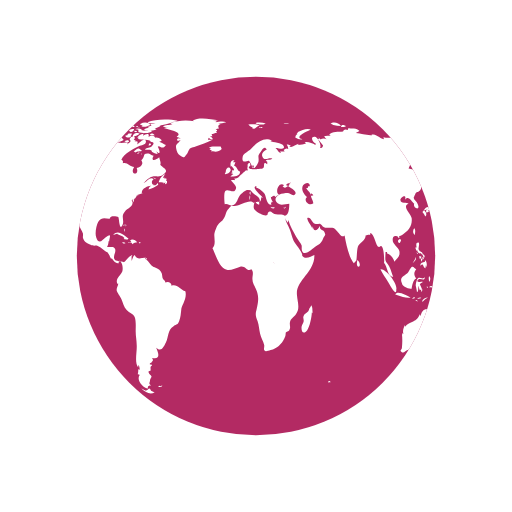
t = 0.00 s
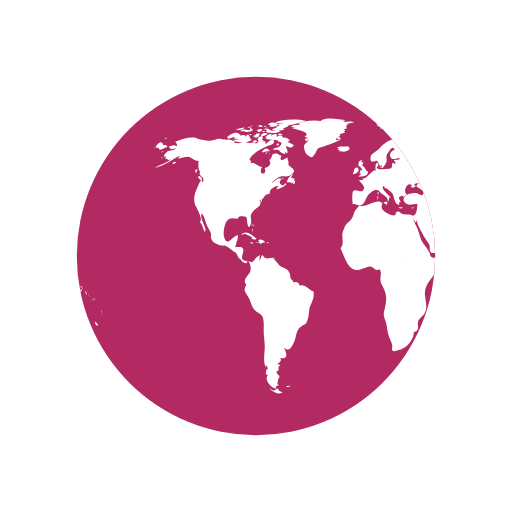
t = 0.50 s
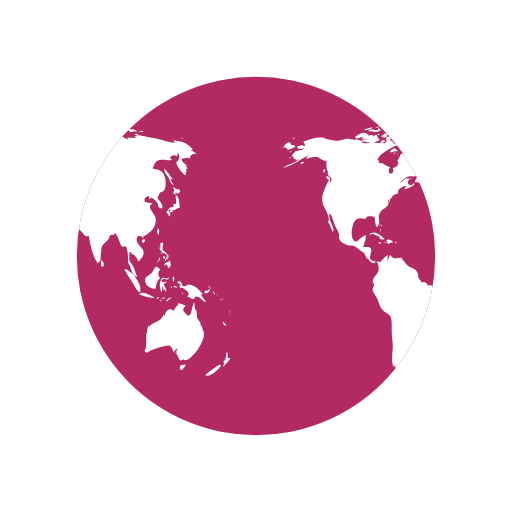
t = 1.00 s
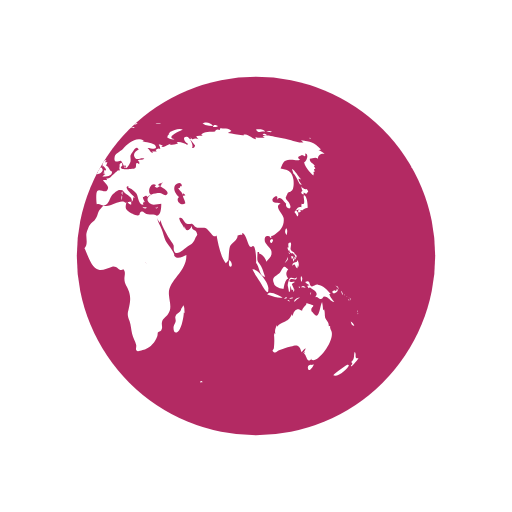
t = 1.50 s

The animated SVG that drew these frames (rendered in a browser with its animation timeline set to each time). Animation: 2 SMIL elements (animateTransform=2); one cycle of 2.00 s, repeats indefinitely.

<?xml version="1.0" encoding="UTF-8" standalone="no"?>
<svg
   style="margin: auto; background: rgb(255, 255, 255); display: block;"
   width="200px"
   height="200px"
   viewBox="0 0 100 100"
   preserveAspectRatio="xMidYMid"
   version="1.1"
   id="svg15"
   sodipodi:docname="loader.svg"
   inkscape:version="1.2.2 (732a01da63, 2022-12-09)"
   xmlns:inkscape="http://www.inkscape.org/namespaces/inkscape"
   xmlns:sodipodi="http://sodipodi.sourceforge.net/DTD/sodipodi-0.dtd"
   xmlns="http://www.w3.org/2000/svg"
   xmlns:svg="http://www.w3.org/2000/svg">
  <sodipodi:namedview
     id="namedview17"
     pagecolor="#ffffff"
     bordercolor="#666666"
     borderopacity="1.0"
     inkscape:pageshadow="2"
     inkscape:pageopacity="0.0"
     inkscape:pagecheckerboard="0"
     showgrid="false"
     inkscape:zoom="3.595"
     inkscape:cx="100.27816"
     inkscape:cy="144.36718"
     inkscape:window-width="1920"
     inkscape:window-height="1017"
     inkscape:window-x="-8"
     inkscape:window-y="-8"
     inkscape:window-maximized="1"
     inkscape:current-layer="svg15"
     inkscape:showpageshadow="2"
     inkscape:deskcolor="#d1d1d1" />
  <defs
     id="defs5">
    <clipPath
       id="ldio-65cj23gtye-cp">
      <circle
         cx="50"
         cy="50"
         r="35"
         id="circle2" />
    </clipPath>
  </defs>
  <circle
     cx="50"
     cy="50"
     r="35"
     fill="#00044b"
     id="circle7"
     style="fill:#b32a63;fill-opacity:1" />
  <g
     clip-path="url(#ldio-65cj23gtye-cp)"
     id="g13">
    <path
       transform="matrix(2,0,0,2,-50,-50)"
       fill="#ea1e00"
       d="m 64.4,74.4 c 0.3,0.3 0.2,0.3 -0.3,0.3 0,-0.4 0.1,-0.2 0.3,-0.3 z m -33,1 c -0.2,0.1 -0.3,-0.2 -0.5,0.1 0.3,0.2 0.6,0.1 0.8,-0.1 -0.1,-0.2 -0.1,0 -0.3,0 z M 84.9,36.9 c -0.3,0.2 -0.8,-0.1 -1.1,-0.5 0.1,0.2 0.1,0.6 0.3,0.9 -0.5,0.2 -0.2,0.6 0.2,0.7 0,-0.1 0,-0.3 0,-0.4 0.2,0.1 0.4,0.2 0.5,0.3 C 85,37.7 85,37.6 85.2,37.4 85.1,37.2 85,37 84.9,36.9 Z m 0.2,3.7 c 0,-0.6 -0.1,-2.1 -0.6,-2.4 -0.6,-0.4 0.5,2.1 -0.6,1.6 0,0.2 -0.1,0.5 0,0.7 -0.8,-0.3 -0.9,0.5 -1.4,0.9 0.3,0.3 0.4,0.6 0.6,0.9 0.3,-0.4 0.2,-0.9 -0.3,-1.2 0.2,0 0.4,-0.2 0.6,-0.2 0.2,0 0.6,0.2 0.6,0.2 0.2,-0.1 0.5,-0.4 1.1,-0.5 z M 83.7,41 c -0.4,-0.1 -0.7,0.2 -0.3,0.6 0.2,-0.4 0,-0.1 0.3,-0.2 0.1,-0.2 -0.1,-0.3 0,-0.4 z m 9.8,21.8 c 0.1,0.5 0.3,0.9 0.7,0.8 C 94.1,63.3 93.8,63 93.5,62.8 Z M 93,71.2 c -0.1,-0.1 -2.5,1.6 -2.9,2.1 0.8,0.5 2.9,-1.2 3.1,-2.1 -0.2,0.3 -0.3,0 -0.2,0 z m 2,-1.3 c -0.4,0.2 -0.6,0 -0.5,-0.4 0,0.1 -0.1,0.2 -0.1,0.3 0.1,-0.5 0.1,-0.8 -0.1,-1.1 -0.3,0.7 0.1,1.4 -0.7,2 0.3,0.3 0.3,0.4 -0.1,0.7 0.1,0 0.1,0.1 0.1,0.2 0.3,-0.3 1.4,-1.4 1.4,-1.7 z M 82,50.6 c 0.2,-0.2 0.3,-0.2 0.3,-0.5 -0.1,0 -0.3,-0.1 -0.4,-0.1 0,0.2 0,0.4 0.1,0.6 z m 0.4,0 c -0.3,-0.4 -0.2,0.1 -0.1,0.5 0.2,-0.3 0.3,-0.5 0.2,-0.9 0,0.2 -0.1,0.3 -0.1,0.4 z m 0.4,-0.9 c -0.1,0 -0.2,0 -0.3,0 0,0.1 0.2,0.4 0.2,0.5 -0.1,0 -0.1,0 -0.2,0 0.1,0.2 0.1,0.3 0.2,0.5 0.1,-0.2 0.1,-0.2 0,-0.5 0.1,0 0.2,0.1 0.2,0.1 0.1,-0.2 0,-0.4 -0.1,-0.6 z M 81,51 c 0.2,-0.3 0.3,-0.4 0.2,-0.8 -0.1,0.5 -0.4,0.8 -0.6,1.2 0.2,-0.1 0.3,-0.3 0.4,-0.4 z m 0.2,-2.4 c 0.1,0.2 0.1,0.5 0.3,0.3 0,0.4 0.3,0.6 0.6,0.6 0,0 0,-0.1 0.1,-0.1 0.1,0.2 0.2,0.3 0.4,0.4 0,-0.7 -0.6,-0.5 -0.8,-1 -0.2,-0.4 0.2,-0.9 0,-1.4 -0.5,-0.1 -0.6,0.3 -0.4,1 0,0 -0.1,-0.1 -0.1,-0.1 -0.2,0 -0.2,0.1 -0.1,0.3 z m 2.1,3.6 c 0.1,-0.5 0.1,-1.1 -0.3,-1.4 0,0.1 0,0.2 0,0.3 -0.4,0.2 -0.9,0.1 -0.9,0.8 0.7,-0.7 0.4,0.2 1,0.5 0,-0.2 0.1,-0.5 0.1,-0.7 0,0.3 0.1,0.4 0.1,0.5 z m -1.8,-2.6 c 0.1,-0.1 0.3,-0.1 -0.2,-0.3 0.1,0.1 0.2,0.2 0.2,0.3 z m 10.3,7.8 c 0.1,0.1 0,0.2 0.2,0.1 -0.1,-0.2 -0.2,-0.5 -0.3,-0.7 -0.1,0.2 0,0.3 0.1,0.6 z m -1.6,-0.1 c 0.4,-0.1 1.1,-0.5 0.6,-0.9 -0.1,0.4 -0.2,0.6 -0.4,0.3 -0.1,0 -0.5,0.2 -0.5,0.3 0,0.2 0.1,0.2 0.3,0.3 z m 0.7,-1.2 c 0.1,0.2 0.2,0.3 0.2,0.5 0.1,-0.5 -0.2,-0.8 -0.6,-0.8 0.2,0.1 0.3,0.2 0.4,0.3 z M 90.3,59 c -0.2,-0.4 -0.7,-0.7 -1,-1.6 0.1,0 0.2,0 0.3,0 -0.7,-0.7 -1.4,-1.7 -2.5,-1.8 -0.5,-0.1 -1,0.5 -1.3,0.3 -0.5,-0.2 -0.1,-1.4 -1.2,-0.8 0.3,0.4 0.6,0.5 0.9,0.6 -0.2,0 -0.3,0.1 -0.5,0.1 0.1,0.2 0.2,0.4 0.3,0.5 0.1,0 0.2,-0.2 0.2,-0.2 0.6,0.5 2,1 1,2 0.6,-0.3 0.7,0.4 1.2,0.3 0.4,-0.1 0.4,-0.5 0.6,-0.5 0.9,0 1.2,1 2,1.1 z m 2.9,-0.5 c -0.1,0.1 -0.2,-0.2 -0.2,0.1 0.3,0.2 0.2,0 0.2,-0.1 z m -0.8,-0.8 c 0,0 -0.1,-0.2 -0.2,-0.3 0,0.2 0.1,0.2 0.2,0.3 z m 0.5,0.3 c 0.1,0.1 0.1,0.1 0.2,0.2 -0.2,-0.2 -0.3,-0.3 -0.5,-0.4 0.1,0 0.2,0.1 0.3,0.2 z m 0.6,1.1 c 0.1,-0.2 0.1,-0.3 0,0 z m 0,-0.4 c 0,-0.2 0,-0.4 -0.2,-0.6 0,0.2 0.1,0.4 0.2,0.6 z M 81,45.9 c 0.1,-0.5 0.2,-1 -0.1,-1.3 -0.3,0.4 -0.3,0.9 0.1,1.3 z M 94.8,61 c 0,0 0.1,-0.2 0,-0.4 -0.1,0.2 0,0.5 0,0.4 z m 0,0.2 c 0.1,0.1 0,0.3 0.2,0.1 -0.1,-0.2 -0.2,-0.1 -0.2,-0.1 z M 29.5,76.3 c -0.4,-0.8 -0.5,-0.2 -0.7,-0.2 0.2,0 -0.3,0.2 -0.3,0.2 -0.2,0 -0.6,-0.3 -0.9,-0.4 0.9,0.9 1.9,1.2 2.6,0.7 -0.2,0 -0.4,-0.2 -0.7,-0.3 z M 89.6,64.4 c 0,-0.2 -0.2,-0.3 -0.1,-0.7 -0.2,0 -0.1,-0.1 -0.3,0 0.1,-0.8 -0.5,-1.1 -0.7,-1.7 -0.1,-0.5 0,-1 -0.2,-1.6 -0.1,0.1 -0.1,0.1 -0.2,0.2 0,-0.5 -0.1,-1.1 -0.2,-1.6 -0.5,0.9 -0.5,3.8 -1.7,2.2 -0.3,-0.5 -0.4,-0.2 -0.4,-0.8 0,-0.3 0.4,-0.5 0.4,-0.7 0,-0.1 -1.1,-0.4 -1.4,-0.5 0.3,0.3 -0.7,0.7 -0.8,1.5 -0.5,-0.2 -0.7,-0.4 -1.1,-0.2 -0.4,0.1 -0.7,0.9 -0.7,1.1 0,0 -0.1,0.1 -0.1,0.1 0,-0.1 0,-0.2 -0.1,-0.3 -0.4,0.8 -0.6,1.1 -1.3,1.4 -0.6,0.3 -1.1,0.4 -1.6,1 0,-0.1 0,-0.2 0,-0.3 -0.3,0.6 -0.5,1.1 -0.3,1.8 -0.1,-0.1 -0.1,-0.2 -0.2,-0.3 0,0.1 0,0.3 0,0.4 0,-0.1 -0.1,-0.1 -0.1,-0.2 0.1,1 0.1,1.7 0,2.7 0,0.4 -0.6,0.5 0,0.9 0.4,0.2 0.7,-0.3 1,-0.4 0.8,-0.2 1.4,-0.5 2.3,-0.7 1.4,-0.5 1.7,-0.2 2.1,1.1 0.2,-0.3 0.5,-0.6 0.8,-0.8 -0.1,0.4 -0.3,0.7 -0.6,1 0.2,-0.1 0.3,-0.2 0.5,-0.4 -0.1,0.2 -0.1,0.3 -0.2,0.5 0.5,0.2 0.5,2.1 1.5,0.9 0,0.1 -0.1,0.1 -0.1,0.2 1.1,1.1 5,-4.1 3.8,-5.8 z m -3.7,6.9 c -0.4,-0.2 -1,0.2 -0.7,0.8 0.2,0.6 0.9,-0.4 1.1,-0.9 -0.1,0 -0.2,0 -0.4,0.1 z m -61.3,-27 c 0,-0.2 0.2,-0.3 -0.1,-0.5 0,0.2 0.1,0.4 0.1,0.5 z m -0.4,0.6 c 0.1,0.1 0.1,0.2 0.1,0.4 0.1,-0.2 0.1,-0.3 0,-0.6 -0.2,-0.1 0,0.1 -0.1,0.2 z m 0.2,-1 c -0.2,0 -0.3,-0.1 -0.3,0.2 0.2,0 0.3,-0.2 0.3,-0.2 z m 11.8,13 c -1,-0.3 -1.6,-1.5 -2.7,-1.1 0,-0.7 -0.8,-0.9 -1.2,-0.6 0,-0.4 -0.4,-0.5 -0.5,-0.8 -0.1,-0.1 -0.1,-0.7 -0.2,-1 -0.3,-0.7 -0.6,-0.8 -1.2,-1.1 -0.6,-0.3 -0.6,-0.2 -1.1,-0.8 -0.3,-0.4 -0.6,-0.7 -1,-1 0.1,0 0.2,-0.1 0.3,-0.1 -0.9,-0.2 -1.7,0.6 -2.3,-0.6 -0.4,0.3 -0.4,0.8 -0.6,1.2 0,-0.3 0,-0.7 0,-0.9 0.4,-0.6 -0.1,-0.2 -0.5,0.1 -0.3,0.2 -0.7,0.9 -1,1 0,0 -1.6,-0.3 -1.6,-0.3 -0.8,-0.7 0.1,-1.4 -0.1,-2.2 -0.2,-0.8 -1.1,-0.3 -1.6,-0.5 0.2,-0.3 0.3,-0.7 0.3,-1.1 0.1,0 0.1,0 0.1,0.1 0.2,-1.2 0.5,-1.7 -0.7,-0.8 -0.6,0.5 -1.3,1.5 -1.8,0 -0.3,-0.8 0,-2.4 0.4,-3.1 0.7,-1.1 1.6,-0.5 2.3,-0.6 -0.1,-0.7 1.4,-0.4 1.6,-0.3 0.2,0.3 0.2,2.8 0.8,1.6 0.5,-1 -0.4,-1.7 0.5,-2.7 0.6,-0.7 2,-1.1 1.3,-2.2 0.1,0 0.1,0 0.2,0.1 0,-0.2 0,-0.3 0.1,-0.4 0,0.4 0,0.4 -0.1,0.8 0.3,-0.4 0.3,-0.4 0.3,-0.9 0.1,0.1 0.1,0.1 0.1,0.2 0.2,-0.3 0.4,-0.5 0.4,-0.7 0,0 0.4,-0.1 0.6,-0.1 -0.1,0 -0.3,0 -0.5,0 0.4,-0.2 0.8,-0.2 1.1,-0.4 -0.1,0 0,0 -0.2,0 -0.1,-0.9 1.4,-1.5 1.9,-1.4 -0.5,0.2 -0.4,0.3 -0.6,0.7 0.5,-0.1 1.4,-0.5 1.9,-0.9 0,-0.1 -0.1,-0.3 -0.1,-0.4 -0.6,1.2 -1.7,-0.1 -0.8,-0.7 -0.7,-0.6 -1.3,0.5 -2,0.8 0.5,-0.5 1.1,-1.2 1.7,-1.3 0.8,-0.2 1.5,0.2 2.2,-0.4 1.2,-0.9 0.1,-1.1 -0.6,-1.9 0.2,-0.5 -0.1,-0.9 -0.2,-1.5 -0.5,0.5 -1.8,1 -1.1,-0.3 -0.5,0 -0.6,-0.4 -1.2,-0.4 -1,0 -0.4,0.7 -1.2,1.3 0.6,0.8 -0.3,1.4 -0.9,1.5 0.6,1.6 -1.5,1.4 -0.5,-0.2 -0.8,0 -1.4,-1 -2.2,-0.7 0,-0.6 0.1,-0.4 -0.3,-0.7 0.5,-1.3 2.5,-2.2 3.5,-2.7 0.3,-0.1 1.4,-0.2 1.3,-0.9 -0.2,-1 -1.3,0.4 -1.7,0.6 0.1,-0.2 0,-0.2 0.1,-0.5 -0.2,0 -0.2,-0.2 -0.6,0 0.1,-0.1 0.1,-0.2 0.2,-0.3 -0.1,0 -0.2,0 -0.4,-0.1 0.7,-0.6 -0.4,-1 -0.8,-0.1 0.5,0.5 -0.1,0.7 -0.5,1 0.1,-0.1 0.1,-0.2 0.2,-0.3 -0.5,-0.2 -1,0.1 -1.6,0 -0.4,-0.1 -0.7,-0.4 -1.2,-0.1 0,0 0.1,0.1 0.1,0.1 -0.4,0.1 -1.1,0.1 -1.7,0 0.1,-0.1 0.3,-0.1 0.4,-0.2 -0.6,-0.3 -1.5,-0.7 -2.1,-0.3 0.1,-0.1 0.1,-0.2 0.2,-0.3 -0.4,0.3 -0.9,0 -1.4,0 -0.6,0.1 -1.2,0.4 -1.8,0.4 -0.6,0 -2.5,-0.4 -2.7,-0.6 -1.3,-0.2 -2.7,0.3 -4,0.8 0.3,0.2 0.3,0.4 0.4,0.8 -0.2,0 -0.3,0 -0.5,0 0.1,-0.1 0.1,-0.1 0.2,-0.2 -0.4,0 -0.9,0.2 -1.3,0.3 0.2,0.7 0.9,0.5 1.4,0.3 C 9.1,29.4 8.5,29.3 7.9,29.5 7.4,29.7 6.5,30.8 7.5,30.6 7.4,30.7 7.4,30.9 7.2,31.1 7.4,31 7.5,31 7.7,31 c 0,0.1 0,0.1 -0.1,0.2 0.1,0 0.1,-0.1 0.2,-0.1 0,0.1 0,0.1 0,0.2 0.2,-0.1 0.4,-0.1 0.6,-0.2 -1,0.9 -2.2,1 -3.2,1.7 2.1,-0.4 3.5,-1.8 5.4,-2.6 -0.3,0.1 -0.7,0.4 -0.8,0.8 0.8,-0.2 1.2,-0.4 1.9,-0.4 0.8,0.1 1.3,0.9 2.1,0.8 -0.1,0.6 -0.1,1.8 0.3,2.2 -0.6,0.8 1.3,1 0.4,2 -0.2,-1.2 -0.9,1 -1.2,1.6 -0.4,0.8 -0.5,2 -0.2,2.8 0.2,0.4 1.7,3 0.9,3.3 0.6,0.7 0.6,1.2 1,2 0.6,-0.7 -1.1,-2.5 -0.6,-3.6 0.4,0.2 0.8,1.8 1,2.3 0.2,0.4 0.6,1.1 0.8,1.6 0.1,0.7 -0.2,0.6 0.2,1.3 0.2,0.4 0.9,0.7 1.3,0.9 0.5,0.3 1,0.1 1.3,0.2 0.8,0.3 1.4,1.1 2.1,1.3 0,0 -0.1,0 -0.1,0 0.4,0.5 0.5,0.9 0.7,1.3 0.1,-0.1 0.1,-0.1 0.1,-0.2 0.4,0.6 0.9,1.2 1.4,1 -0.1,-0.8 0.3,-0.4 0.5,-0.1 0.3,0.5 0.3,1.3 0.2,1.7 -0.2,0.7 -1.6,1.6 -0.9,2.5 0,-0.1 0.1,-0.1 0.1,-0.2 0,0.6 -0.4,0.8 -0.3,1.5 0.1,0.3 0.7,1.2 0.9,1.6 0.3,0.7 0.5,1.6 1,2.1 0.5,0.6 1.3,0.7 1.6,1.4 0.3,0.7 0.2,2 0.2,2.8 0,1 0.2,1.8 0.2,2.7 0.1,1.2 -0.5,3.5 0.3,4.4 0,-0.2 0,-0.3 0,-0.5 0.3,0.3 0.2,0.4 0.3,0.9 -0.1,0 -0.2,-0.1 -0.3,-0.1 0,0.5 0,0.6 -0.1,1 0.1,0 0.3,0.1 0.4,0.1 -0.8,1.1 0.7,2.6 1.6,2.7 -0.1,-0.5 0.1,-0.6 0.6,-0.6 -0.6,-0.4 -0.2,-0.6 -0.2,-1 0,-0.2 0.3,-0.7 0.3,-0.7 0,-0.2 -0.3,-0.5 -0.3,-0.4 0,-0.1 -0.3,-0.3 -0.3,-0.6 0,-0.2 0.4,-0.2 0.4,-0.2 0.1,-0.5 -0.2,-0.7 0.3,-1 0,-0.1 -0.1,-0.1 -0.1,-0.2 -0.8,0 0,-0.5 0,-0.4 0.1,-0.3 0.5,-0.3 0.1,-0.9 1.8,0.4 1.2,-1.1 0.8,-2 1,0.9 1.4,0 1.9,-1 0.6,-1.3 0.3,-2.4 1.5,-3.2 0.7,-0.5 0.7,-0.1 1.1,-1 0.3,-0.8 0.3,-1.4 0.4,-2.2 0,-0.8 1.2,-2.2 0.8,-3.6 z m -12,-30.7 c -0.2,0 -0.3,-0.1 -0.5,0 0.2,0.4 0.2,0.1 0.5,0 z m -1.8,-0.9 c -0.2,0.1 -0.4,0.2 -0.5,0.3 0.4,0.1 0.8,0 1.2,0 -0.2,0 -0.4,0.2 -0.6,0.2 0.5,0 1.7,0 2,-0.5 -0.2,0 -0.3,0 -0.4,0 0,-0.1 0,-0.2 0.1,-0.3 -0.4,0.1 -0.3,-0.1 -0.4,0.4 -0.5,0.1 -1,-0.2 -1.4,-0.1 z m 1.8,2 c -0.5,-0.1 -0.6,-1.9 -1.2,-0.5 0,-0.6 -0.7,-0.4 -1.2,-0.3 0.1,-0.1 0.1,-0.1 0.2,-0.2 -0.5,-0.1 -1.1,0.2 -1.5,0.5 0.2,0 0.4,0.1 0.7,0.1 -0.2,0 -0.4,0.1 -0.6,0.1 0.3,0.2 0.8,0.1 1.2,0.2 -0.4,0 -0.8,0.1 -1.2,0.1 0.6,0.8 3,0.6 3.6,0 z M 24,24.9 c 0,-0.3 -0.3,-0.1 -0.7,0 0.3,0.1 0.5,0 0.7,0 z m -2.4,0.5 c 0.4,-0.1 0.9,-0.1 1.2,-0.5 -0.6,0 -1.2,0.2 -1.8,0.5 0.2,0 0.4,0 0.6,0 z m 10.8,9.4 c -0.1,0 -0.2,0.2 -0.3,0 0,0 0.1,-0.1 0.1,-0.1 -0.1,0 -0.3,0 -0.4,0 0.2,-0.2 0.3,-0.5 0.5,-0.7 -0.6,0.1 -1.2,1.1 -1.3,1.6 0.3,0 0.7,0 1,0.1 -0.1,0.1 -0.1,0.1 -0.2,0.2 0.1,-0.1 0.4,-0.2 0.5,-0.3 0,0.1 0,0.2 -0.1,0.4 0.4,0 0.5,-0.3 0.4,-0.7 -0.1,0 -0.1,0 -0.2,0.1 0,-0.1 0.1,-0.2 0.1,-0.3 0.1,-0.2 0,-0.2 -0.1,-0.3 z M 14,35 c 0.7,0.6 0.5,-0.1 0.2,-0.5 -0.5,-0.4 -0.7,0.1 -0.2,0.5 z m 5.6,-7.9 c 0.8,-0.1 1.5,-0.7 2.3,-0.8 -0.9,-0.9 -1.9,0 -2.6,0.5 0.2,0 0.2,0.2 0.3,0.3 z m 8.1,2.3 c -0.8,-0.6 -0.7,-0.5 -1.6,0.2 0.1,0 0.4,0.2 0.3,0.2 0.6,-0.4 1.2,-0.1 1.3,-0.4 z m -14.4,3.7 c -0.2,0.2 -0.3,0.4 0,0.7 0.1,-0.2 0.2,-0.5 0.3,-0.7 -0.2,0 -0.2,0 -0.3,0 z m 14.2,-3 c 0.1,0 0.1,0.3 0.2,-0.1 -0.1,0 -0.1,0.1 -0.2,0.1 z m 2.3,5.9 c -0.1,0 0,-0.3 -0.2,-0.1 0.3,0.2 0.2,0.2 0.6,0.1 -0.1,0.1 -0.3,0.1 -0.4,0 z m -3.1,-6 c 0.2,0 0.3,0.1 0.6,-0.2 -0.3,0 -0.4,0.1 -0.6,0.2 z m 3.8,5 c -0.2,-0.2 -0.3,-0.3 -0.6,-0.3 0.2,0.2 0.4,0.2 0.6,0.3 z M 27,25.3 c 0,0.2 0.1,0.2 0,0.5 0.7,0.2 2.2,0.4 2.7,-0.2 -0.7,-0.3 -1.4,0.1 -2.1,-0.2 0,0 0.1,-0.1 0.1,-0.1 -0.4,-0.2 -0.8,-0.3 -1.3,-0.1 0.3,0.1 0.4,0.1 0.6,0.1 z m -0.2,-0.4 c 0.2,0 0.3,0 0.5,0 -0.1,-0.1 -0.4,0 -0.5,0 z m 0.7,-0.5 c 0.1,0 0.2,0 0.4,0 -0.1,0.1 -0.2,0.1 -0.3,0.2 0.6,0.4 1.2,0 1.8,-0.2 -0.5,-0.6 -1.3,-0.6 -2,-0.2 -0.1,0.2 0,0 0.1,0.2 z m -1.2,1.4 c 0.2,0 0.3,0.1 0.5,-0.1 -0.2,-0.1 -0.7,-0.3 -0.5,0.1 z m 0.7,-1 c -0.1,-0.2 -0.1,-0.3 -0.5,0 0.3,0.1 0.3,-0.1 0.5,0 z m 2.7,1.6 c 0.1,0 0.3,0 0.5,0 -0.2,-0.3 -0.6,-0.4 -0.9,-0.2 0.1,0.3 0.1,0.2 0.4,0.2 z M 26.9,26 c -0.5,-0.1 -0.9,0.1 -1,0.7 0.5,-0.1 1,-0.3 1.4,-0.6 C 27.1,26.1 27,26 26.9,26 Z m 4.6,1.3 C 31.1,27 30.8,26.8 30.3,26.9 30.1,26.3 29.4,26.5 29,26.7 c 0.3,-0.8 -0.6,-0.5 -1,-0.2 0,-0.1 0,-0.1 -0.1,-0.2 0.1,-0.1 0.2,-0.1 0.3,-0.2 -0.6,0 -1.1,0.2 -1.4,0.8 0.1,0 0.2,0 0.3,0 0,0.1 -0.1,0.1 -0.2,0.2 0.6,0.3 2.7,0.1 2.5,0.6 0.8,0.1 0.7,0.4 0.2,0.9 -0.3,0.3 -0.9,0.1 -1.3,0.6 0.5,0.2 0.9,-0.2 1.4,0.3 0,0 -0.1,0.1 -0.1,0.1 0.4,0.3 0.8,0.5 1.2,0.5 -0.1,-0.2 -0.2,-0.5 -0.4,-0.7 1.4,1.5 0.5,-0.9 0.4,-0.7 0.3,-0.6 0.9,0.8 1.6,-0.4 -0.5,-0.1 -0.8,-0.5 -1.3,-0.6 0.2,-0.1 0.3,-0.1 0.5,-0.2 0,0 -0.1,-0.1 -0.1,-0.2 z m -5.8,-2.6 c 0.2,0.1 0.4,0.1 0.6,0.1 -0.1,-0.4 -0.5,-0.5 -0.9,-0.3 0.1,0 0.1,0 0.2,0.1 -0.1,0 -0.2,0.1 -0.3,0.1 0.1,0 0.2,0 0.4,0 z M 29,24 c 0.5,0.1 0.9,0.1 1.4,0.1 -0.3,0.1 -0.7,0.1 -1,0.1 0.1,0.2 0,0.1 0.2,0.3 -0.2,0.1 -0.5,0.2 -0.8,0.3 0.2,0.1 0.3,0.2 0.4,0.3 -0.4,-0.2 -0.8,0 -1.1,0.3 0.7,0.1 1.9,0.3 2.5,-0.2 -0.1,0 -0.2,0 -0.4,0 0.4,-0.3 1,-0.4 1.2,-0.7 -0.1,0 -0.2,0 -0.3,0 0.9,0 1.8,-0.4 2.7,-0.6 -0.1,0 -0.3,0 -0.4,0 0.4,-0.1 0.9,-0.1 1.3,-0.3 -1.6,-0.4 -4.4,-0.4 -5.9,0.3 0.1,-0.1 0.1,0 0.2,0.1 z m 0.5,4.2 c -0.2,-0.3 -0.3,-0.3 -0.5,0.2 0.3,0 0.4,-0.1 0.5,-0.2 z m -5.1,-3.6 c -0.2,0 -0.4,-0.1 -0.6,0.1 0.2,0 0.4,-0.1 0.6,-0.1 z m 0.6,2.8 c -0.2,0 -0.4,0 -0.7,0.2 0.3,0.2 0.6,0.2 0.9,0.1 0,-0.3 -0.1,-0.2 -0.2,-0.3 z m -0.6,-0.9 c 0.4,0.5 0.9,0.5 1.3,0 -0.1,0 -0.2,-0.1 -0.2,-0.1 0.2,-0.1 0.2,-0.1 0.3,-0.3 -0.4,0 -0.9,-0.1 -0.9,0.3 -0.2,0 -0.3,0.1 -0.5,0.1 z m 0.9,-0.8 c 0.4,0.2 0.9,-0.1 0.9,-0.5 -0.4,0 -0.8,0 -1.1,0.4 0.4,-0.2 0.2,0.1 0.2,0.1 z m 52.8,21 c -0.7,0.3 -0.2,0.9 0,0.7 0.3,-0.4 0.3,-0.6 0,-0.7 z m -53.4,0.1 c 0.2,0 0.3,0 0.4,-0.2 -0.8,-0.5 -2,-1.9 -3,-0.7 0.3,-0.1 0.6,-0.2 0.9,-0.3 0,0 -0.1,0.1 -0.1,0.1 0.6,0.3 1,0.3 1.4,0.8 -0.1,0.1 -0.1,0.2 -0.2,0.2 0.2,0 0.4,0.1 0.6,0.1 z m 31,-6.3 c -0.1,0.1 -0.2,0.1 -0.4,0.1 0.4,0.2 0.3,0.1 0.6,-0.2 0,0 -0.1,0 -0.2,0.1 z m -6.2,-7.7 c 0.1,-0.4 0.2,-0.6 -0.3,-0.4 0,0.3 0.1,0.3 0.3,0.4 z m -0.6,5.3 c 0,-0.3 0.1,-0.4 0,-0.7 -0.3,0.3 -0.1,0.4 0,0.7 z m -3.8,-5.5 c 0.1,-0.1 0.1,-0.3 0.2,-0.1 0,0.1 0.4,0.4 0.4,0.6 0,0.4 -0.6,-0.1 -0.3,0.6 -0.1,0 -0.2,0.1 -0.3,0.1 0.1,0 0.3,0.2 0.5,0.2 -0.2,0.1 -0.4,0.3 -0.6,0.5 0.7,0 1.9,0 1.9,-1 -0.6,-0.2 -0.6,-1 -1.2,-1.2 0.2,-0.2 0.2,-0.5 0.3,-0.6 -0.2,0 -0.3,0 -0.5,0 0.1,-0.1 0.2,-0.3 0.3,-0.4 -0.8,-0.1 -0.9,0.7 -0.7,1.3 z m 8.2,7.9 c -0.2,0 -0.2,0.1 -0.4,-0.1 0,0.1 0,0.1 0,0.2 0.3,0.1 0.5,0.2 0.8,0 -0.2,-0.1 -0.2,-0.1 -0.4,-0.1 z M 41.5,27.3 c -0.3,0 -0.6,0 -0.9,0 0,-0.1 0.2,-0.4 0.2,-0.4 0.3,0.3 0.4,0.3 0.8,0.3 -0.2,-0.3 -0.2,-0.4 -0.6,-0.6 0.1,0 0.3,0 0.5,0 -0.1,-0.1 0,-0.2 -0.2,-0.4 0.3,0 0.5,-0.1 0.7,-0.2 0,0 0,0 -0.1,0 0.2,0 0.3,0 0.5,0 -0.1,-0.1 -0.2,-0.2 -0.2,-0.3 0.3,-0.2 0.3,-0.2 -0.1,-0.5 0.2,0 0.5,-0.1 0.7,-0.1 -0.3,-0.4 -0.2,-0.7 0.3,-0.9 -0.2,0 -0.3,0 -0.5,0 0.5,0 1,-0.2 1.6,-0.3 -0.6,-0.3 -1.5,-0.1 -2.1,0 0.1,-0.1 0.2,-0.1 0.2,-0.2 -0.6,-0.1 -1.3,-0.1 -1.9,-0.1 0.7,0 1.5,0.1 2.2,-0.1 -1.4,-0.2 -3.8,-0.7 -5,0.1 0.1,0 0.3,0.1 0.4,0.1 -1.6,-0.3 -3.3,-0.2 -4.8,0.4 0.2,0 0.3,0.1 0.5,0.1 -0.6,0.3 -1.4,0.1 -1.9,0.5 0.4,0.1 0.8,0.2 1.2,0.2 -0.3,0 -0.7,0 -1,0.1 0.2,0.2 4.1,0.7 2.5,1.7 0.3,0.1 0.5,0.2 0.8,0.4 -0.9,-0.5 -1,0.9 0,0.2 -0.6,1 -1.2,0.7 -0.8,2.1 0.2,0.7 0.5,0.9 0.9,1.1 0.7,0.4 0.6,0.2 1.1,-0.4 0.1,-0.1 0.4,-0.9 0.6,-1.1 0.4,-0.3 0.8,-0.2 1.1,-0.4 1.1,-0.4 2.2,-0.7 3.3,-1.3 z M 25.3,47.4 c 0.3,0.1 0.4,-0.1 0.6,0.3 0.2,-0.4 0.6,-0.3 0.9,-0.4 -0.3,-0.4 -0.9,-0.7 -1.4,-0.4 0.2,0.2 0.1,0.2 0.3,0.4 -0.2,0 -0.3,0.1 -0.6,0 -0.1,0.3 0,0.1 0.2,0.1 z m 55.5,10.9 c 0.1,0 0.2,-0.1 0.3,-0.1 C 81,58 80.7,58 80.5,58.4 c 0.1,0 0.2,-0.1 0.3,-0.1 z m 1.7,-1.7 c -0.2,-0.4 -0.3,-0.7 -0.5,-1.1 0.2,-0.1 0.3,-0.3 0.5,-0.3 0,-0.1 0,-0.1 0,-0.2 -0.4,0.2 -1.4,0.1 -0.8,-0.4 0.5,-0.4 1.2,0.5 1.3,-0.5 -0.4,0.6 -0.9,0 -1.3,0.2 -0.3,0.2 -0.5,1.1 -0.5,1.5 0,0 0.3,1.2 0.2,1.2 0.4,0.2 0.2,-0.9 0.4,-1.2 0,0.4 0.1,0.6 0.2,0.9 0.1,-0.1 0.2,-0.1 0.3,-0.2 -0.1,0.3 0,0.3 0,0.5 0.2,-0.1 0.1,-0.2 0.2,-0.4 z m -4,-1.3 c 0.1,0.8 1.5,1.1 1.9,1.1 0.1,-0.7 0.3,-1.8 0.9,-2 -0.6,-0.8 -0.4,-1.3 0,-1.8 -0.4,-0.2 -0.5,-0.6 -0.8,-0.5 -0.3,0.1 -0.6,0.9 -0.8,1.1 -0.6,0.7 -1.8,0.8 -1.2,2.1 z m 7.3,1.8 c -0.1,0.1 -0.2,0 -0.2,0.5 0.2,-0.2 0.1,-0.4 0.2,-0.5 z M 83.6,56 c -0.1,0 -0.2,0 -0.3,0 0.3,0.5 0.2,0.1 0.3,0 z m -2,2.9 c -0.1,-0.2 -0.1,-0.4 -0.5,-0.3 0.2,0.2 0.3,0.2 0.5,0.3 z m 0.7,-0.7 c -0.1,-0.2 -0.5,-0.1 -0.8,0.1 0.2,0.1 0.5,0 0.8,-0.1 z M 78.7,58 c 0.5,0.1 1,0.2 1.5,0.1 -0.6,-0.3 -2.6,-1.5 -3,-0.6 0.5,0.2 1,0.3 1.5,0.5 z m -1.3,-1.5 c 0.3,-1 -2,-4.1 -3.1,-3.9 0.4,0.9 1,1.6 1.5,2.5 0.2,0.3 1.7,3.2 1.6,1.4 z m 6.8,-0.4 c 0.2,0.1 0.3,0 0.5,0.2 -0.2,-0.5 -0.6,-0.6 -0.9,-0.2 0.2,0 0.3,0 0.4,0 z m -0.3,-1 c 0.1,-0.4 0.3,-0.8 -0.1,-1.2 -0.1,0.4 -0.1,0.8 0.1,1.2 z m -1.2,3.7 c 0.2,-0.3 0.6,-0.5 0.9,-0.7 -0.5,0 -1,0.2 -1.2,0.8 0.1,0 0.2,0 0.3,-0.1 z M 44.1,33.6 C 44,33.7 44,33.9 43.9,34 c 0.4,0.1 1.4,-0.5 1.1,-1 -0.3,-0.7 -1,0 -0.9,0.6 z m -2.3,-4 c 0.5,0.1 1.1,-0.1 1.5,-0.5 0,-0.1 -0.2,-0.4 -0.2,-0.5 -0.6,0.1 -1.9,-0.2 -2.3,0.3 0.2,0 0.3,0.1 0.5,0.1 -0.1,0 -0.2,0.1 -0.4,0.2 0.2,0.1 0.3,0.1 0.5,0.2 -0.1,0.1 -0.2,0.1 -0.2,0.2 0.2,-0.1 0.4,-0.1 0.6,0 z m 6.9,8.9 c 0.1,1.7 0.3,-1.3 0,0 z m 1.8,0.9 c -0.2,0 -0.4,0.1 -0.6,0 0.1,0.3 0.4,0.5 0.7,0.6 0.1,-0.5 0,-0.5 -0.1,-0.6 z m -26.4,7.9 c -0.1,0.1 -0.2,-0.1 -0.2,0.1 0.3,0.2 0.3,0.2 0.6,0.1 -0.1,-0.2 -0.2,-0.1 -0.4,-0.2 z M 70,51 c -0.1,-0.1 -0.1,-0.1 -0.2,-0.2 -0.5,1.9 1.1,1.5 0.2,0.2 z m -9,9.2 c 0,-0.2 -0.1,-0.4 -0.2,-0.6 -0.1,0.3 -0.3,0.5 -0.4,0.7 -0.1,0.8 -0.9,0.8 -1.1,1.4 -0.2,0.4 0.1,0.7 0,1.1 -0.1,0.4 -0.3,0.6 -0.4,1 -0.1,1.2 0.5,1.5 1.1,0.7 0.5,-0.7 0.9,-2.6 0.9,-3.5 0,0.1 0.1,0.2 0.1,0.2 0.1,-0.3 0,-0.6 0,-1 z M 74.3,48.1 c -0.9,0.8 -1,-2.4 -2,-2.6 0,0.2 0,0.2 0,0.4 -0.3,-0.1 -0.5,0 -0.9,0.1 0.1,0.9 -1.3,1.5 -1.5,2.2 -0.2,0.6 -0.2,2.1 -0.3,2.7 -0.1,0.1 -0.3,0.4 -0.5,0.5 -1,-1.2 -1.5,-3.8 -1.8,-5.4 -0.6,0.6 -1.1,-0.6 -1.6,-1 -0.5,-0.5 -0.4,-0.4 -1.1,-0.5 -0.5,-0.1 -0.9,0.1 -1.3,-0.1 -0.4,-0.2 -0.5,-0.6 -0.8,-0.7 -0.3,-0.1 -0.5,0.2 -1,0 -0.7,-0.3 -0.8,-1.5 -1.5,-1.1 0.1,0.9 0.8,1.3 1,2.1 0,-0.2 0.1,-0.4 0.1,-0.5 0.1,1.3 1,0.8 1.4,-0.1 -0.1,0.9 0.5,0.7 0.8,1.1 0.4,0.8 0.2,0.6 -0.1,1.2 -0.4,1 -0.6,1.2 -1.5,1.7 -0.6,0.4 -2,1.9 -2.6,1.1 -0.3,-0.4 -0.1,-0.9 -0.2,-1.3 -0.2,-0.5 -0.7,-1 -0.9,-1.4 -0.4,-0.8 -1.8,-3 -1.6,-3.7 0,0.3 -0.2,0.5 -0.2,0.7 -0.2,-0.3 -0.4,-0.5 -0.5,-0.9 0.1,0.8 0.6,1.5 0.9,2.2 0.3,0.7 0.4,1.4 0.7,2.1 0.3,0.7 2,2.5 1.7,3 0.5,0.9 1.8,0.2 2.4,-0.1 0.1,3.4 -3.7,4.9 -3.4,7.8 0.1,1.4 0.7,2.7 -0.3,3.9 -0.7,0.8 -1,0.7 -1.1,1.7 0,0.5 0.2,0.8 -0.1,1.3 -0.1,0.2 -0.6,0.3 -0.7,0.5 0,0.1 0,0.5 -0.1,0.7 -0.2,0.5 -0.5,1.1 -0.9,1.5 -0.5,0.6 -0.9,0.8 -1.4,1 -0.2,0.1 -1.4,0.4 -1.5,0.4 C 51.3,68.4 51.7,67.9 51.6,67.4 51.4,66.6 51,66 50.8,65.2 50.6,64.3 50.6,63.6 50.3,62.7 50,61.9 49.8,61.4 50.1,60.5 c 0.3,-1.4 0.5,-2.2 0.1,-3.5 -0.3,-1 -0.9,-1.5 -0.9,-2.5 0,-0.8 0.3,-1.3 -0.2,-1.9 -0.9,0.6 -1.1,-0.8 -2.2,-0.5 -0.7,0.2 -1.9,0.8 -2.6,0.6 -1.5,-0.3 -2.2,-3.1 -2.8,-4.2 0.8,-0.8 0.2,-2.2 0.4,-3 0.1,-0.4 0.4,-1.2 0.6,-1.5 0.4,-0.6 0.9,-0.7 1.2,-1.3 0.5,-0.8 0.3,-1.3 1,-2 0.8,-0.9 0.3,-0.3 1.4,-0.5 0.9,-0.1 2.7,-1.4 3.4,-0.6 0.1,0 0.2,-0.1 0.2,-0.1 -0.2,0.8 -0.3,1.2 0.3,1.7 0.5,0.4 1.7,1.1 2.2,0.8 0.1,0 0,-0.6 0.5,-0.7 0.2,-0.1 0.7,0.4 0.9,0.5 0.5,0.2 1.7,-0.1 1.9,0.3 0.9,0.2 1,-1.5 1,-2.3 -0.6,0 -1.4,0.3 -1.9,0.1 -1.2,-0.5 -0.9,-1.5 0,-1.9 0.4,-0.2 1.1,-0.3 1.6,-0.3 0.4,0 1,0.7 1.4,0.3 0.6,-0.6 -0.9,-1.3 -1.3,-1.6 0.3,-0.4 0.2,-0.2 0.2,-0.5 0.1,-0.1 0.2,-0.1 0.4,-0.2 -0.4,-0.1 -1.6,0.5 -0.6,0.6 -0.4,0.4 -0.8,0.5 -1.1,0.1 0.1,-0.1 0.2,-0.1 0.3,-0.2 -1,-0.9 -1.9,1.4 -1,1.8 -0.2,0.1 -0.5,0.3 -0.7,0.5 -0.2,-0.4 -0.3,-0.3 -0.7,-0.2 0.1,0.1 0.1,0.1 0.2,0.2 -0.3,-0.1 -0.2,0.1 -0.4,-0.1 0,0.5 0.2,0.7 0.4,1.1 -0.1,0 -0.2,-0.1 -0.3,-0.1 0.1,0.2 0.1,0.2 -0.1,0.2 0,0.1 0.1,0.2 0.1,0.4 -1,0 -1,-1.6 -1.3,-2.1 -0.3,-0.5 -1.4,-1.3 -1.6,-1.2 -0.1,-0.2 0,-0.2 0,-0.3 -1.3,0 1.2,2 1.3,2.3 -0.7,-0.5 -0.1,0.3 -0.7,0.8 0.3,-1 -0.8,-1.3 -1.3,-1.8 -0.6,-0.6 -0.2,-0.5 -0.9,-0.6 -0.5,-0.1 -1.1,0.5 -1.3,0.7 -0.8,0.6 -0.7,1.7 -1.5,2.2 -0.8,0.5 -1.1,-0.4 -1.8,-0.1 -0.1,-0.5 -0.2,-2.3 0.1,-2.6 0.4,-0.5 1.5,0.4 1.9,-0.1 0.7,-0.8 -0.5,-1.5 -0.8,-2 0.3,0 0.5,-0.1 0.8,0 0,-0.1 -0.1,-0.3 -0.1,-0.4 0.5,0.3 0.9,-0.3 1.2,-0.6 0.3,-0.3 0.8,-0.7 1,-0.9 0.1,-0.2 0.3,0.2 0.4,-0.1 0,0 -0.1,-0.3 -0.1,-0.4 0.2,-0.4 -0.2,-0.8 0.5,-1 0,0.1 0.1,0.4 0.1,0.5 -1.1,0.9 1.1,0.8 1.5,0.7 0.6,-0.1 0.7,0.1 1.1,-0.3 0.2,-0.2 -0.2,-1.4 0.7,-0.6 0,-0.2 0,-0.3 0,-0.5 -0.2,-0.1 -0.1,-0.1 -0.3,-0.3 0.5,-0.2 0.9,0 1.3,-0.3 -0.6,-0.4 -1.5,0.5 -1.9,-0.3 -0.4,-0.7 0.2,-1.2 0.8,-1.5 -0.5,-0.8 -0.9,0.1 -1.2,0.5 -0.7,0.9 -0.3,0.8 -0.4,1.8 0,0.2 -0.6,1.4 -0.9,1.3 -0.4,-0.1 -0.7,-1.2 -1,-1.4 -0.3,-0.1 -1.5,0.8 -1.2,-0.8 0.1,-0.6 1.1,-1 1.6,-1.5 1,-1.1 2.6,-2.5 4.1,-1.6 -0.1,0 -0.2,0.1 -0.3,0.1 0.4,0.2 2.3,0.3 2.6,0.9 0.4,1 -1.2,0.3 -1.6,0.4 0.5,0.3 0.5,0.9 1.1,1 -0.1,-0.1 -0.1,-0.2 -0.2,-0.3 0.2,0 0.6,0 0.9,0 -0.1,-0.1 -0.1,-0.2 -0.2,-0.3 0.3,-0.3 0.6,-0.4 0.9,-0.2 0,-0.3 -0.1,-0.6 -0.3,-0.9 0.4,0 0.6,0.1 0.8,0.3 -0.1,0 -0.2,0 -0.3,0 0.4,0.6 1.1,-0.3 1.9,-0.4 -0.1,0.1 -0.1,0.1 -0.2,0.2 0.5,0 1.2,-0.1 1.6,-0.3 -0.1,-0.1 -0.2,-0.1 -0.3,-0.2 0.6,-0.2 1.5,0.2 2.1,0.5 0,-0.1 0.1,-0.1 0.1,-0.2 -0.7,-0.3 -1.2,-1.5 -0.2,-1.4 0.5,0 1.4,1.7 1,2.2 0.4,0 0.5,-0.1 0.6,-0.5 -0.4,-0.4 -0.6,-0.8 -1,-1.2 0.1,-0.1 0.2,-0.1 0.3,-0.2 -0.1,-0.1 -0.1,-0.2 -0.2,-0.2 0.2,0.2 0.4,0.4 0.6,0.6 -0.1,-0.1 -0.1,-0.2 -0.2,-0.2 0.4,-0.2 0.8,-0.2 1.2,0 -0.3,-0.2 -0.3,-0.4 -0.5,-0.6 0.4,-0.1 0.9,-0.1 1.3,-0.1 -0.1,-0.1 -0.2,-0.1 -0.3,-0.2 0.6,-0.7 1.8,-0.5 2.7,-0.6 0.1,-0.4 0.5,-0.5 0.9,-0.3 0.2,-0.4 0.1,-0.4 0,-0.4 0.7,0.2 1.8,-0.1 2.3,0.6 -0.2,0.1 -0.5,0.3 -0.7,0.4 1.1,0.1 2.1,0.5 3.2,0.4 -0.1,-0.1 -0.1,-0.2 -0.2,-0.2 1.1,0 1.5,0.7 2.5,1 0,-0.1 -0.1,-0.2 -0.1,-0.4 0.6,0.2 1.2,0.1 1.8,0.1 -0.1,-0.1 -0.3,-0.2 -0.4,-0.3 0.5,-0.3 1.7,-0.1 2.3,0.1 0.7,0.2 1.4,0.2 2.1,0.4 1.1,0.2 2.5,0.9 3.6,0.7 -0.2,-0.1 -0.3,-0.2 -0.5,-0.4 1.8,0.3 2.5,0.3 3.9,1.8 -0.2,0 -0.2,0.1 -0.5,0.1 0.4,0.2 0.9,0.4 1.2,0.8 -0.6,-0.2 -1.3,0.2 -1.3,0.9 -0.5,-0.4 -1.1,0 -1.6,0 0,0.9 0.6,0.7 1,1.4 -0.1,0 -0.1,0 -0.2,0 0.1,0.2 0.2,0.3 0.3,0.5 -0.1,0.1 -0.2,0.1 -0.3,0.2 0.1,0.1 0.1,0.3 0.2,0.4 -0.1,0 -0.2,0.1 -0.3,0.1 0.2,0.4 0,0.4 0,0.7 -0.7,-0.7 -1.6,-1.6 -1.8,-2.6 0.5,-0.2 1,-1.7 0.2,-1.7 0.2,1 -0.4,0.2 -0.7,0.3 -0.4,0.2 -1.1,0.3 -0.3,0.9 -0.6,0.3 -1.3,-0.1 -2,0 -1.2,0.1 -1.2,0.4 -1.8,1.7 1.2,0.2 2.2,0.4 2.5,2.1 0.1,0.6 0.1,1.6 -0.2,2.1 -0.4,0.5 -0.6,0.3 -0.9,0.6 0,0 -0.4,0.9 -0.4,0.9 0.1,0.5 0.3,0.4 0.6,0.9 1.1,1.9 -0.9,1.2 -0.5,0.3 -0.2,-0.2 -0.7,-0.8 -0.7,-0.8 -0.4,-0.2 -0.5,-0.6 -1.1,0 0.4,-1.3 -0.9,-0.4 -0.9,0 0,0.9 1.3,0.4 1.6,0.8 -1.4,0.4 0.5,2.1 0.6,2.8 0.2,1.5 -0.7,2.5 -1.6,3.1 -0.3,0.2 -0.4,0.3 -0.8,0.4 -0.1,0 0.1,0.4 -0.1,0.4 -0.1,0 -0.2,-0.3 -0.2,-0.3 -0.1,0 -1,-0.5 -1,0.7 0,0.8 1.1,1.3 1.3,2.1 0.2,1.1 -0.4,1.4 -1,2.1 0,-0.5 -0.9,-1.6 -1.4,-1.6 0,-0.1 0,-0.2 0,-0.3 -0.1,0 -0.2,0 -0.3,0 0,0.6 -0.1,1.2 0,1.7 0.1,0.4 0.5,0.7 0.7,1.1 0.4,0.8 0.5,1.3 0.8,2.1 -1.2,-0.2 -1.1,-2 -1.8,-2.8 0,0.1 0,0.2 0,0.2 0.1,-0.5 0,-3.8 -0.7,-3.4 z m -20.7,3.3 c -0.1,-0.1 -0.1,-0.1 -0.2,-0.2 0.1,0.1 0.1,0.2 0.2,0.2 z m 7.6,-11.7 c -0.1,-0.7 -0.4,-0.9 -0.5,-1.5 0.3,0.1 0.3,0 0.5,0 -0.2,-0.4 -0.5,-0.6 -0.5,-0.1 -0.1,-0.7 -0.6,-0.8 -0.9,-1.4 0.1,0 0.2,0 0.3,0 0.2,-0.4 -0.1,-0.3 0.4,-0.3 0.1,-1 -1,-0.7 -1.3,-0.2 -0.5,0.8 0.2,1.8 0.8,2.3 -0.9,0.6 0.4,1.9 1.2,1.2 z M 50.4,24.2 c 0.4,0.2 1,0.2 1.5,-0.1 -0.6,-0.2 -1.4,-0.2 -2,-0.1 0.2,0.2 0.3,0.2 0.5,0.2 z M 51,25 c 0.1,0 0.3,-0.1 0.4,-0.1 -0.3,-0.1 -0.5,-0.1 -0.8,-0.1 0.1,0.3 0.1,-0.1 0,0.2 0.2,-0.1 0.3,-0.1 0.4,0 z m -1.9,-0.2 c 0.1,0 0.2,0.1 0.3,0.1 -0.1,0 -0.1,0.1 -0.2,0.1 0.7,0.5 0.8,-0.4 1.5,-0.5 -0.9,-0.3 -1.4,-0.2 -2.2,-0.2 0.2,0.2 0.4,0.4 0.6,0.5 z m -22,22.5 c 0.1,0.1 0,0.4 0.4,0.1 -0.1,-0.1 -0.2,-0.1 -0.4,-0.1 z M 55.6,24.1 c 0.3,0.1 0.6,0 0.9,-0.1 -0.5,0 -0.8,0 -1.3,0 0.3,0 0.5,0.2 0.4,0.1 z m 2.1,2.8 c 0.4,0.2 0.9,0.4 1.4,0.3 -2,-0.4 1.3,-1.7 1.6,-1.9 -0.7,-0.3 -1.8,0.1 -2.5,0.5 -0.1,0.2 0,0.1 -0.3,0.4 0.1,0 0.1,0 0.2,0 -0.4,0.2 -0.4,0.4 -0.4,0.7 z m 7.4,-2.5 c 0.5,0.1 1,0.2 1.5,0.2 -0.4,-0.6 -1.5,-0.9 -2.1,-0.4 0.2,-0.1 0.3,0.1 0.6,0.2 z m 10.6,1.4 c 0.3,-0.1 0.7,-0.1 1.1,-0.1 -0.3,-0.5 -1.3,-0.5 -1.8,-0.4 0.2,0.4 0.4,0.5 0.7,0.5 z m -8.1,-1.2 c -0.5,-0.2 -0.9,-0.4 -1,0.2 0.4,0 0.9,0 1,-0.2 z m 9,1.5 c -0.2,0.1 -0.2,0 -0.3,0.2 0.3,0.1 0.6,0.1 0.8,0.1 C 77,26.2 76.8,26.1 76.6,26.1 Z M 5,29.1 c 0,0 0,0 0,0 z M 7.7,27 C 7.5,26.9 7.4,26.8 7.1,27.1 7.3,27.1 7.5,27 7.7,27 Z m 74.6,6.9 c 0.6,0.5 0.9,1.6 1.4,2.3 0,-0.1 0,-0.2 0,-0.3 0.1,0.1 0.2,0.2 0.3,0.2 -0.3,-0.4 -0.7,-0.7 -0.7,-1.2 0.2,0 0.3,0.1 0.5,0.1 -0.6,-0.6 -1.2,-1.8 -1.8,-2 0.1,0.3 0.2,0.4 0.3,0.9 z M 5.5,28.8 c 0,0 0.3,0.1 0.5,0.1 0.1,0.8 1.1,-0.1 1.7,-0.2 C 7.5,28.2 7,28.3 6.7,28.5 6.8,28.4 6.9,28.4 6.9,28.3 6.4,27 5.6,28.5 5,29.1 5.2,28.9 5.7,28.4 5.5,28.8 Z m 72.1,-3 c 0.2,0 0.3,0.1 0.5,-0.1 -0.3,-0.1 -0.7,-0.1 -1.1,-0.1 0.2,0.1 0.3,0.1 0.6,0.2 z m 8.2,1.3 c -0.1,-0.1 -0.2,-0.2 -0.3,-0.2 0,0 -0.1,0.1 -0.1,0.1 0.2,0.1 0.3,0 0.4,0.1 z M 28.5,50.6 c 0,0 0.1,0.3 0.2,-0.2 -0.1,-0.1 -0.2,0.2 -0.2,0.2 z M 7.1,29.7 c -0.3,-0.1 -0.4,-0.2 -0.7,0 0.2,0.1 0.4,0 0.7,0 z m 2.1,1.9 C 8.9,31.7 8.7,31.7 8.7,32.1 8.9,32 9.2,31.9 9.4,31.8 9.3,31.5 9.3,31.7 9.2,31.6 Z M 6.4,30.8 c 0.2,0 0.3,0.3 0.4,0 -0.1,-0.1 -0.3,0 -0.4,0 z"
       id="path9"
       style="fill:#ffffff;fill-opacity:1">
      <animateTransform
         attributeName="transform"
         type="translate"
         repeatCount="indefinite"
         dur="2s"
         keyTimes="0;1"
         values="-100 0;0 0" />
    </path>
    <path
       transform="scale(2)"
       fill="#ea1e00"
       d="m 64.4,74.4 c 0.3,0.3 0.2,0.3 -0.3,0.3 0,-0.4 0.1,-0.2 0.3,-0.3 z m -33,1 c -0.2,0.1 -0.3,-0.2 -0.5,0.1 0.3,0.2 0.6,0.1 0.8,-0.1 -0.1,-0.2 -0.1,0 -0.3,0 z M 84.9,36.9 c -0.3,0.2 -0.8,-0.1 -1.1,-0.5 0.1,0.2 0.1,0.6 0.3,0.9 -0.5,0.2 -0.2,0.6 0.2,0.7 0,-0.1 0,-0.3 0,-0.4 0.2,0.1 0.4,0.2 0.5,0.3 C 85,37.7 85,37.6 85.2,37.4 85.1,37.2 85,37 84.9,36.9 Z m 0.2,3.7 c 0,-0.6 -0.1,-2.1 -0.6,-2.4 -0.6,-0.4 0.5,2.1 -0.6,1.6 0,0.2 -0.1,0.5 0,0.7 -0.8,-0.3 -0.9,0.5 -1.4,0.9 0.3,0.3 0.4,0.6 0.6,0.9 0.3,-0.4 0.2,-0.9 -0.3,-1.2 0.2,0 0.4,-0.2 0.6,-0.2 0.2,0 0.6,0.2 0.6,0.2 0.2,-0.1 0.5,-0.4 1.1,-0.5 z M 83.7,41 c -0.4,-0.1 -0.7,0.2 -0.3,0.6 0.2,-0.4 0,-0.1 0.3,-0.2 0.1,-0.2 -0.1,-0.3 0,-0.4 z m 9.8,21.8 c 0.1,0.5 0.3,0.9 0.7,0.8 C 94.1,63.3 93.8,63 93.5,62.8 Z M 93,71.2 c -0.1,-0.1 -2.5,1.6 -2.9,2.1 0.8,0.5 2.9,-1.2 3.1,-2.1 -0.2,0.3 -0.3,0 -0.2,0 z m 2,-1.3 c -0.4,0.2 -0.6,0 -0.5,-0.4 0,0.1 -0.1,0.2 -0.1,0.3 0.1,-0.5 0.1,-0.8 -0.1,-1.1 -0.3,0.7 0.1,1.4 -0.7,2 0.3,0.3 0.3,0.4 -0.1,0.7 0.1,0 0.1,0.1 0.1,0.2 0.3,-0.3 1.4,-1.4 1.4,-1.7 z M 82,50.6 c 0.2,-0.2 0.3,-0.2 0.3,-0.5 -0.1,0 -0.3,-0.1 -0.4,-0.1 0,0.2 0,0.4 0.1,0.6 z m 0.4,0 c -0.3,-0.4 -0.2,0.1 -0.1,0.5 0.2,-0.3 0.3,-0.5 0.2,-0.9 0,0.2 -0.1,0.3 -0.1,0.4 z m 0.4,-0.9 c -0.1,0 -0.2,0 -0.3,0 0,0.1 0.2,0.4 0.2,0.5 -0.1,0 -0.1,0 -0.2,0 0.1,0.2 0.1,0.3 0.2,0.5 0.1,-0.2 0.1,-0.2 0,-0.5 0.1,0 0.2,0.1 0.2,0.1 0.1,-0.2 0,-0.4 -0.1,-0.6 z M 81,51 c 0.2,-0.3 0.3,-0.4 0.2,-0.8 -0.1,0.5 -0.4,0.8 -0.6,1.2 0.2,-0.1 0.3,-0.3 0.4,-0.4 z m 0.2,-2.4 c 0.1,0.2 0.1,0.5 0.3,0.3 0,0.4 0.3,0.6 0.6,0.6 0,0 0,-0.1 0.1,-0.1 0.1,0.2 0.2,0.3 0.4,0.4 0,-0.7 -0.6,-0.5 -0.8,-1 -0.2,-0.4 0.2,-0.9 0,-1.4 -0.5,-0.1 -0.6,0.3 -0.4,1 0,0 -0.1,-0.1 -0.1,-0.1 -0.2,0 -0.2,0.1 -0.1,0.3 z m 2.1,3.6 c 0.1,-0.5 0.1,-1.1 -0.3,-1.4 0,0.1 0,0.2 0,0.3 -0.4,0.2 -0.9,0.1 -0.9,0.8 0.7,-0.7 0.4,0.2 1,0.5 0,-0.2 0.1,-0.5 0.1,-0.7 0,0.3 0.1,0.4 0.1,0.5 z m -1.8,-2.6 c 0.1,-0.1 0.3,-0.1 -0.2,-0.3 0.1,0.1 0.2,0.2 0.2,0.3 z m 10.3,7.8 c 0.1,0.1 0,0.2 0.2,0.1 -0.1,-0.2 -0.2,-0.5 -0.3,-0.7 -0.1,0.2 0,0.3 0.1,0.6 z m -1.6,-0.1 c 0.4,-0.1 1.1,-0.5 0.6,-0.9 -0.1,0.4 -0.2,0.6 -0.4,0.3 -0.1,0 -0.5,0.2 -0.5,0.3 0,0.2 0.1,0.2 0.3,0.3 z m 0.7,-1.2 c 0.1,0.2 0.2,0.3 0.2,0.5 0.1,-0.5 -0.2,-0.8 -0.6,-0.8 0.2,0.1 0.3,0.2 0.4,0.3 z M 90.3,59 c -0.2,-0.4 -0.7,-0.7 -1,-1.6 0.1,0 0.2,0 0.3,0 -0.7,-0.7 -1.4,-1.7 -2.5,-1.8 -0.5,-0.1 -1,0.5 -1.3,0.3 -0.5,-0.2 -0.1,-1.4 -1.2,-0.8 0.3,0.4 0.6,0.5 0.9,0.6 -0.2,0 -0.3,0.1 -0.5,0.1 0.1,0.2 0.2,0.4 0.3,0.5 0.1,0 0.2,-0.2 0.2,-0.2 0.6,0.5 2,1 1,2 0.6,-0.3 0.7,0.4 1.2,0.3 0.4,-0.1 0.4,-0.5 0.6,-0.5 0.9,0 1.2,1 2,1.1 z m 2.9,-0.5 c -0.1,0.1 -0.2,-0.2 -0.2,0.1 0.3,0.2 0.2,0 0.2,-0.1 z m -0.8,-0.8 c 0,0 -0.1,-0.2 -0.2,-0.3 0,0.2 0.1,0.2 0.2,0.3 z m 0.5,0.3 c 0.1,0.1 0.1,0.1 0.2,0.2 -0.2,-0.2 -0.3,-0.3 -0.5,-0.4 0.1,0 0.2,0.1 0.3,0.2 z m 0.6,1.1 c 0.1,-0.2 0.1,-0.3 0,0 z m 0,-0.4 c 0,-0.2 0,-0.4 -0.2,-0.6 0,0.2 0.1,0.4 0.2,0.6 z M 81,45.9 c 0.1,-0.5 0.2,-1 -0.1,-1.3 -0.3,0.4 -0.3,0.9 0.1,1.3 z M 94.8,61 c 0,0 0.1,-0.2 0,-0.4 -0.1,0.2 0,0.5 0,0.4 z m 0,0.2 c 0.1,0.1 0,0.3 0.2,0.1 -0.1,-0.2 -0.2,-0.1 -0.2,-0.1 z M 29.5,76.3 c -0.4,-0.8 -0.5,-0.2 -0.7,-0.2 0.2,0 -0.3,0.2 -0.3,0.2 -0.2,0 -0.6,-0.3 -0.9,-0.4 0.9,0.9 1.9,1.2 2.6,0.7 -0.2,0 -0.4,-0.2 -0.7,-0.3 z M 89.6,64.4 c 0,-0.2 -0.2,-0.3 -0.1,-0.7 -0.2,0 -0.1,-0.1 -0.3,0 0.1,-0.8 -0.5,-1.1 -0.7,-1.7 -0.1,-0.5 0,-1 -0.2,-1.6 -0.1,0.1 -0.1,0.1 -0.2,0.2 0,-0.5 -0.1,-1.1 -0.2,-1.6 -0.5,0.9 -0.5,3.8 -1.7,2.2 -0.3,-0.5 -0.4,-0.2 -0.4,-0.8 0,-0.3 0.4,-0.5 0.4,-0.7 0,-0.1 -1.1,-0.4 -1.4,-0.5 0.3,0.3 -0.7,0.7 -0.8,1.5 -0.5,-0.2 -0.7,-0.4 -1.1,-0.2 -0.4,0.1 -0.7,0.9 -0.7,1.1 0,0 -0.1,0.1 -0.1,0.1 0,-0.1 0,-0.2 -0.1,-0.3 -0.4,0.8 -0.6,1.1 -1.3,1.4 -0.6,0.3 -1.1,0.4 -1.6,1 0,-0.1 0,-0.2 0,-0.3 -0.3,0.6 -0.5,1.1 -0.3,1.8 -0.1,-0.1 -0.1,-0.2 -0.2,-0.3 0,0.1 0,0.3 0,0.4 0,-0.1 -0.1,-0.1 -0.1,-0.2 0.1,1 0.1,1.7 0,2.7 0,0.4 -0.6,0.5 0,0.9 0.4,0.2 0.7,-0.3 1,-0.4 0.8,-0.2 1.4,-0.5 2.3,-0.7 1.4,-0.5 1.7,-0.2 2.1,1.1 0.2,-0.3 0.5,-0.6 0.8,-0.8 -0.1,0.4 -0.3,0.7 -0.6,1 0.2,-0.1 0.3,-0.2 0.5,-0.4 -0.1,0.2 -0.1,0.3 -0.2,0.5 0.5,0.2 0.5,2.1 1.5,0.9 0,0.1 -0.1,0.1 -0.1,0.2 1.1,1.1 5,-4.1 3.8,-5.8 z m -3.7,6.9 c -0.4,-0.2 -1,0.2 -0.7,0.8 0.2,0.6 0.9,-0.4 1.1,-0.9 -0.1,0 -0.2,0 -0.4,0.1 z m -61.3,-27 c 0,-0.2 0.2,-0.3 -0.1,-0.5 0,0.2 0.1,0.4 0.1,0.5 z m -0.4,0.6 c 0.1,0.1 0.1,0.2 0.1,0.4 0.1,-0.2 0.1,-0.3 0,-0.6 -0.2,-0.1 0,0.1 -0.1,0.2 z m 0.2,-1 c -0.2,0 -0.3,-0.1 -0.3,0.2 0.2,0 0.3,-0.2 0.3,-0.2 z m 11.8,13 c -1,-0.3 -1.6,-1.5 -2.7,-1.1 0,-0.7 -0.8,-0.9 -1.2,-0.6 0,-0.4 -0.4,-0.5 -0.5,-0.8 -0.1,-0.1 -0.1,-0.7 -0.2,-1 -0.3,-0.7 -0.6,-0.8 -1.2,-1.1 -0.6,-0.3 -0.6,-0.2 -1.1,-0.8 -0.3,-0.4 -0.6,-0.7 -1,-1 0.1,0 0.2,-0.1 0.3,-0.1 -0.9,-0.2 -1.7,0.6 -2.3,-0.6 -0.4,0.3 -0.4,0.8 -0.6,1.2 0,-0.3 0,-0.7 0,-0.9 0.4,-0.6 -0.1,-0.2 -0.5,0.1 -0.3,0.2 -0.7,0.9 -1,1 0,0 -1.6,-0.3 -1.6,-0.3 -0.8,-0.7 0.1,-1.4 -0.1,-2.2 -0.2,-0.8 -1.1,-0.3 -1.6,-0.5 0.2,-0.3 0.3,-0.7 0.3,-1.1 0.1,0 0.1,0 0.1,0.1 0.2,-1.2 0.5,-1.7 -0.7,-0.8 -0.6,0.5 -1.3,1.5 -1.8,0 -0.3,-0.8 0,-2.4 0.4,-3.1 0.7,-1.1 1.6,-0.5 2.3,-0.6 -0.1,-0.7 1.4,-0.4 1.6,-0.3 0.2,0.3 0.2,2.8 0.8,1.6 0.5,-1 -0.4,-1.7 0.5,-2.7 0.6,-0.7 2,-1.1 1.3,-2.2 0.1,0 0.1,0 0.2,0.1 0,-0.2 0,-0.3 0.1,-0.4 0,0.4 0,0.4 -0.1,0.8 0.3,-0.4 0.3,-0.4 0.3,-0.9 0.1,0.1 0.1,0.1 0.1,0.2 0.2,-0.3 0.4,-0.5 0.4,-0.7 0,0 0.4,-0.1 0.6,-0.1 -0.1,0 -0.3,0 -0.5,0 0.4,-0.2 0.8,-0.2 1.1,-0.4 -0.1,0 0,0 -0.2,0 -0.1,-0.9 1.4,-1.5 1.9,-1.4 -0.5,0.2 -0.4,0.3 -0.6,0.7 0.5,-0.1 1.4,-0.5 1.9,-0.9 0,-0.1 -0.1,-0.3 -0.1,-0.4 -0.6,1.2 -1.7,-0.1 -0.8,-0.7 -0.7,-0.6 -1.3,0.5 -2,0.8 0.5,-0.5 1.1,-1.2 1.7,-1.3 0.8,-0.2 1.5,0.2 2.2,-0.4 1.2,-0.9 0.1,-1.1 -0.6,-1.9 0.2,-0.5 -0.1,-0.9 -0.2,-1.5 -0.5,0.5 -1.8,1 -1.1,-0.3 -0.5,0 -0.6,-0.4 -1.2,-0.4 -1,0 -0.4,0.7 -1.2,1.3 0.6,0.8 -0.3,1.4 -0.9,1.5 0.6,1.6 -1.5,1.4 -0.5,-0.2 -0.8,0 -1.4,-1 -2.2,-0.7 0,-0.6 0.1,-0.4 -0.3,-0.7 0.5,-1.3 2.5,-2.2 3.5,-2.7 0.3,-0.1 1.4,-0.2 1.3,-0.9 -0.2,-1 -1.3,0.4 -1.7,0.6 0.1,-0.2 0,-0.2 0.1,-0.5 -0.2,0 -0.2,-0.2 -0.6,0 0.1,-0.1 0.1,-0.2 0.2,-0.3 -0.1,0 -0.2,0 -0.4,-0.1 0.7,-0.6 -0.4,-1 -0.8,-0.1 0.5,0.5 -0.1,0.7 -0.5,1 0.1,-0.1 0.1,-0.2 0.2,-0.3 -0.5,-0.2 -1,0.1 -1.6,0 -0.4,-0.1 -0.7,-0.4 -1.2,-0.1 0,0 0.1,0.1 0.1,0.1 -0.4,0.1 -1.1,0.1 -1.7,0 0.1,-0.1 0.3,-0.1 0.4,-0.2 -0.6,-0.3 -1.5,-0.7 -2.1,-0.3 0.1,-0.1 0.1,-0.2 0.2,-0.3 -0.4,0.3 -0.9,0 -1.4,0 -0.6,0.1 -1.2,0.4 -1.8,0.4 -0.6,0 -2.5,-0.4 -2.7,-0.6 -1.3,-0.2 -2.7,0.3 -4,0.8 0.3,0.2 0.3,0.4 0.4,0.8 -0.2,0 -0.3,0 -0.5,0 0.1,-0.1 0.1,-0.1 0.2,-0.2 -0.4,0 -0.9,0.2 -1.3,0.3 0.2,0.7 0.9,0.5 1.4,0.3 C 9.1,29.4 8.5,29.3 7.9,29.5 7.4,29.7 6.5,30.8 7.5,30.6 7.4,30.7 7.4,30.9 7.2,31.1 7.4,31 7.5,31 7.7,31 c 0,0.1 0,0.1 -0.1,0.2 0.1,0 0.1,-0.1 0.2,-0.1 0,0.1 0,0.1 0,0.2 0.2,-0.1 0.4,-0.1 0.6,-0.2 -1,0.9 -2.2,1 -3.2,1.7 2.1,-0.4 3.5,-1.8 5.4,-2.6 -0.3,0.1 -0.7,0.4 -0.8,0.8 0.8,-0.2 1.2,-0.4 1.9,-0.4 0.8,0.1 1.3,0.9 2.1,0.8 -0.1,0.6 -0.1,1.8 0.3,2.2 -0.6,0.8 1.3,1 0.4,2 -0.2,-1.2 -0.9,1 -1.2,1.6 -0.4,0.8 -0.5,2 -0.2,2.8 0.2,0.4 1.7,3 0.9,3.3 0.6,0.7 0.6,1.2 1,2 0.6,-0.7 -1.1,-2.5 -0.6,-3.6 0.4,0.2 0.8,1.8 1,2.3 0.2,0.4 0.6,1.1 0.8,1.6 0.1,0.7 -0.2,0.6 0.2,1.3 0.2,0.4 0.9,0.7 1.3,0.9 0.5,0.3 1,0.1 1.3,0.2 0.8,0.3 1.4,1.1 2.1,1.3 0,0 -0.1,0 -0.1,0 0.4,0.5 0.5,0.9 0.7,1.3 0.1,-0.1 0.1,-0.1 0.1,-0.2 0.4,0.6 0.9,1.2 1.4,1 -0.1,-0.8 0.3,-0.4 0.5,-0.1 0.3,0.5 0.3,1.3 0.2,1.7 -0.2,0.7 -1.6,1.6 -0.9,2.5 0,-0.1 0.1,-0.1 0.1,-0.2 0,0.6 -0.4,0.8 -0.3,1.5 0.1,0.3 0.7,1.2 0.9,1.6 0.3,0.7 0.5,1.6 1,2.1 0.5,0.6 1.3,0.7 1.6,1.4 0.3,0.7 0.2,2 0.2,2.8 0,1 0.2,1.8 0.2,2.7 0.1,1.2 -0.5,3.5 0.3,4.4 0,-0.2 0,-0.3 0,-0.5 0.3,0.3 0.2,0.4 0.3,0.9 -0.1,0 -0.2,-0.1 -0.3,-0.1 0,0.5 0,0.6 -0.1,1 0.1,0 0.3,0.1 0.4,0.1 -0.8,1.1 0.7,2.6 1.6,2.7 -0.1,-0.5 0.1,-0.6 0.6,-0.6 -0.6,-0.4 -0.2,-0.6 -0.2,-1 0,-0.2 0.3,-0.7 0.3,-0.7 0,-0.2 -0.3,-0.5 -0.3,-0.4 0,-0.1 -0.3,-0.3 -0.3,-0.6 0,-0.2 0.4,-0.2 0.4,-0.2 0.1,-0.5 -0.2,-0.7 0.3,-1 0,-0.1 -0.1,-0.1 -0.1,-0.2 -0.8,0 0,-0.5 0,-0.4 0.1,-0.3 0.5,-0.3 0.1,-0.9 1.8,0.4 1.2,-1.1 0.8,-2 1,0.9 1.4,0 1.9,-1 0.6,-1.3 0.3,-2.4 1.5,-3.2 0.7,-0.5 0.7,-0.1 1.1,-1 0.3,-0.8 0.3,-1.4 0.4,-2.2 0,-0.8 1.2,-2.2 0.8,-3.6 z m -12,-30.7 c -0.2,0 -0.3,-0.1 -0.5,0 0.2,0.4 0.2,0.1 0.5,0 z m -1.8,-0.9 c -0.2,0.1 -0.4,0.2 -0.5,0.3 0.4,0.1 0.8,0 1.2,0 -0.2,0 -0.4,0.2 -0.6,0.2 0.5,0 1.7,0 2,-0.5 -0.2,0 -0.3,0 -0.4,0 0,-0.1 0,-0.2 0.1,-0.3 -0.4,0.1 -0.3,-0.1 -0.4,0.4 -0.5,0.1 -1,-0.2 -1.4,-0.1 z m 1.8,2 c -0.5,-0.1 -0.6,-1.9 -1.2,-0.5 0,-0.6 -0.7,-0.4 -1.2,-0.3 0.1,-0.1 0.1,-0.1 0.2,-0.2 -0.5,-0.1 -1.1,0.2 -1.5,0.5 0.2,0 0.4,0.1 0.7,0.1 -0.2,0 -0.4,0.1 -0.6,0.1 0.3,0.2 0.8,0.1 1.2,0.2 -0.4,0 -0.8,0.1 -1.2,0.1 0.6,0.8 3,0.6 3.6,0 z M 24,24.9 c 0,-0.3 -0.3,-0.1 -0.7,0 0.3,0.1 0.5,0 0.7,0 z m -2.4,0.5 c 0.4,-0.1 0.9,-0.1 1.2,-0.5 -0.6,0 -1.2,0.2 -1.8,0.5 0.2,0 0.4,0 0.6,0 z m 10.8,9.4 c -0.1,0 -0.2,0.2 -0.3,0 0,0 0.1,-0.1 0.1,-0.1 -0.1,0 -0.3,0 -0.4,0 0.2,-0.2 0.3,-0.5 0.5,-0.7 -0.6,0.1 -1.2,1.1 -1.3,1.6 0.3,0 0.7,0 1,0.1 -0.1,0.1 -0.1,0.1 -0.2,0.2 0.1,-0.1 0.4,-0.2 0.5,-0.3 0,0.1 0,0.2 -0.1,0.4 0.4,0 0.5,-0.3 0.4,-0.7 -0.1,0 -0.1,0 -0.2,0.1 0,-0.1 0.1,-0.2 0.1,-0.3 0.1,-0.2 0,-0.2 -0.1,-0.3 z M 14,35 c 0.7,0.6 0.5,-0.1 0.2,-0.5 -0.5,-0.4 -0.7,0.1 -0.2,0.5 z m 5.6,-7.9 c 0.8,-0.1 1.5,-0.7 2.3,-0.8 -0.9,-0.9 -1.9,0 -2.6,0.5 0.2,0 0.2,0.2 0.3,0.3 z m 8.1,2.3 c -0.8,-0.6 -0.7,-0.5 -1.6,0.2 0.1,0 0.4,0.2 0.3,0.2 0.6,-0.4 1.2,-0.1 1.3,-0.4 z m -14.4,3.7 c -0.2,0.2 -0.3,0.4 0,0.7 0.1,-0.2 0.2,-0.5 0.3,-0.7 -0.2,0 -0.2,0 -0.3,0 z m 14.2,-3 c 0.1,0 0.1,0.3 0.2,-0.1 -0.1,0 -0.1,0.1 -0.2,0.1 z m 2.3,5.9 c -0.1,0 0,-0.3 -0.2,-0.1 0.3,0.2 0.2,0.2 0.6,0.1 -0.1,0.1 -0.3,0.1 -0.4,0 z m -3.1,-6 c 0.2,0 0.3,0.1 0.6,-0.2 -0.3,0 -0.4,0.1 -0.6,0.2 z m 3.8,5 c -0.2,-0.2 -0.3,-0.3 -0.6,-0.3 0.2,0.2 0.4,0.2 0.6,0.3 z M 27,25.3 c 0,0.2 0.1,0.2 0,0.5 0.7,0.2 2.2,0.4 2.7,-0.2 -0.7,-0.3 -1.4,0.1 -2.1,-0.2 0,0 0.1,-0.1 0.1,-0.1 -0.4,-0.2 -0.8,-0.3 -1.3,-0.1 0.3,0.1 0.4,0.1 0.6,0.1 z m -0.2,-0.4 c 0.2,0 0.3,0 0.5,0 -0.1,-0.1 -0.4,0 -0.5,0 z m 0.7,-0.5 c 0.1,0 0.2,0 0.4,0 -0.1,0.1 -0.2,0.1 -0.3,0.2 0.6,0.4 1.2,0 1.8,-0.2 -0.5,-0.6 -1.3,-0.6 -2,-0.2 -0.1,0.2 0,0 0.1,0.2 z m -1.2,1.4 c 0.2,0 0.3,0.1 0.5,-0.1 -0.2,-0.1 -0.7,-0.3 -0.5,0.1 z m 0.7,-1 c -0.1,-0.2 -0.1,-0.3 -0.5,0 0.3,0.1 0.3,-0.1 0.5,0 z m 2.7,1.6 c 0.1,0 0.3,0 0.5,0 -0.2,-0.3 -0.6,-0.4 -0.9,-0.2 0.1,0.3 0.1,0.2 0.4,0.2 z M 26.9,26 c -0.5,-0.1 -0.9,0.1 -1,0.7 0.5,-0.1 1,-0.3 1.4,-0.6 C 27.1,26.1 27,26 26.9,26 Z m 4.6,1.3 C 31.1,27 30.8,26.8 30.3,26.9 30.1,26.3 29.4,26.5 29,26.7 c 0.3,-0.8 -0.6,-0.5 -1,-0.2 0,-0.1 0,-0.1 -0.1,-0.2 0.1,-0.1 0.2,-0.1 0.3,-0.2 -0.6,0 -1.1,0.2 -1.4,0.8 0.1,0 0.2,0 0.3,0 0,0.1 -0.1,0.1 -0.2,0.2 0.6,0.3 2.7,0.1 2.5,0.6 0.8,0.1 0.7,0.4 0.2,0.9 -0.3,0.3 -0.9,0.1 -1.3,0.6 0.5,0.2 0.9,-0.2 1.4,0.3 0,0 -0.1,0.1 -0.1,0.1 0.4,0.3 0.8,0.5 1.2,0.5 -0.1,-0.2 -0.2,-0.5 -0.4,-0.7 1.4,1.5 0.5,-0.9 0.4,-0.7 0.3,-0.6 0.9,0.8 1.6,-0.4 -0.5,-0.1 -0.8,-0.5 -1.3,-0.6 0.2,-0.1 0.3,-0.1 0.5,-0.2 0,0 -0.1,-0.1 -0.1,-0.2 z m -5.8,-2.6 c 0.2,0.1 0.4,0.1 0.6,0.1 -0.1,-0.4 -0.5,-0.5 -0.9,-0.3 0.1,0 0.1,0 0.2,0.1 -0.1,0 -0.2,0.1 -0.3,0.1 0.1,0 0.2,0 0.4,0 z M 29,24 c 0.5,0.1 0.9,0.1 1.4,0.1 -0.3,0.1 -0.7,0.1 -1,0.1 0.1,0.2 0,0.1 0.2,0.3 -0.2,0.1 -0.5,0.2 -0.8,0.3 0.2,0.1 0.3,0.2 0.4,0.3 -0.4,-0.2 -0.8,0 -1.1,0.3 0.7,0.1 1.9,0.3 2.5,-0.2 -0.1,0 -0.2,0 -0.4,0 0.4,-0.3 1,-0.4 1.2,-0.7 -0.1,0 -0.2,0 -0.3,0 0.9,0 1.8,-0.4 2.7,-0.6 -0.1,0 -0.3,0 -0.4,0 0.4,-0.1 0.9,-0.1 1.3,-0.3 -1.6,-0.4 -4.4,-0.4 -5.9,0.3 0.1,-0.1 0.1,0 0.2,0.1 z m 0.5,4.2 c -0.2,-0.3 -0.3,-0.3 -0.5,0.2 0.3,0 0.4,-0.1 0.5,-0.2 z m -5.1,-3.6 c -0.2,0 -0.4,-0.1 -0.6,0.1 0.2,0 0.4,-0.1 0.6,-0.1 z m 0.6,2.8 c -0.2,0 -0.4,0 -0.7,0.2 0.3,0.2 0.6,0.2 0.9,0.1 0,-0.3 -0.1,-0.2 -0.2,-0.3 z m -0.6,-0.9 c 0.4,0.5 0.9,0.5 1.3,0 -0.1,0 -0.2,-0.1 -0.2,-0.1 0.2,-0.1 0.2,-0.1 0.3,-0.3 -0.4,0 -0.9,-0.1 -0.9,0.3 -0.2,0 -0.3,0.1 -0.5,0.1 z m 0.9,-0.8 c 0.4,0.2 0.9,-0.1 0.9,-0.5 -0.4,0 -0.8,0 -1.1,0.4 0.4,-0.2 0.2,0.1 0.2,0.1 z m 52.8,21 c -0.7,0.3 -0.2,0.9 0,0.7 0.3,-0.4 0.3,-0.6 0,-0.7 z m -53.4,0.1 c 0.2,0 0.3,0 0.4,-0.2 -0.8,-0.5 -2,-1.9 -3,-0.7 0.3,-0.1 0.6,-0.2 0.9,-0.3 0,0 -0.1,0.1 -0.1,0.1 0.6,0.3 1,0.3 1.4,0.8 -0.1,0.1 -0.1,0.2 -0.2,0.2 0.2,0 0.4,0.1 0.6,0.1 z m 31,-6.3 c -0.1,0.1 -0.2,0.1 -0.4,0.1 0.4,0.2 0.3,0.1 0.6,-0.2 0,0 -0.1,0 -0.2,0.1 z m -6.2,-7.7 c 0.1,-0.4 0.2,-0.6 -0.3,-0.4 0,0.3 0.1,0.3 0.3,0.4 z m -0.6,5.3 c 0,-0.3 0.1,-0.4 0,-0.7 -0.3,0.3 -0.1,0.4 0,0.7 z m -3.8,-5.5 c 0.1,-0.1 0.1,-0.3 0.2,-0.1 0,0.1 0.4,0.4 0.4,0.6 0,0.4 -0.6,-0.1 -0.3,0.6 -0.1,0 -0.2,0.1 -0.3,0.1 0.1,0 0.3,0.2 0.5,0.2 -0.2,0.1 -0.4,0.3 -0.6,0.5 0.7,0 1.9,0 1.9,-1 -0.6,-0.2 -0.6,-1 -1.2,-1.2 0.2,-0.2 0.2,-0.5 0.3,-0.6 -0.2,0 -0.3,0 -0.5,0 0.1,-0.1 0.2,-0.3 0.3,-0.4 -0.8,-0.1 -0.9,0.7 -0.7,1.3 z m 8.2,7.9 c -0.2,0 -0.2,0.1 -0.4,-0.1 0,0.1 0,0.1 0,0.2 0.3,0.1 0.5,0.2 0.8,0 -0.2,-0.1 -0.2,-0.1 -0.4,-0.1 z M 41.5,27.3 c -0.3,0 -0.6,0 -0.9,0 0,-0.1 0.2,-0.4 0.2,-0.4 0.3,0.3 0.4,0.3 0.8,0.3 -0.2,-0.3 -0.2,-0.4 -0.6,-0.6 0.1,0 0.3,0 0.5,0 -0.1,-0.1 0,-0.2 -0.2,-0.4 0.3,0 0.5,-0.1 0.7,-0.2 0,0 0,0 -0.1,0 0.2,0 0.3,0 0.5,0 -0.1,-0.1 -0.2,-0.2 -0.2,-0.3 0.3,-0.2 0.3,-0.2 -0.1,-0.5 0.2,0 0.5,-0.1 0.7,-0.1 -0.3,-0.4 -0.2,-0.7 0.3,-0.9 -0.2,0 -0.3,0 -0.5,0 0.5,0 1,-0.2 1.6,-0.3 -0.6,-0.3 -1.5,-0.1 -2.1,0 0.1,-0.1 0.2,-0.1 0.2,-0.2 -0.6,-0.1 -1.3,-0.1 -1.9,-0.1 0.7,0 1.5,0.1 2.2,-0.1 -1.4,-0.2 -3.8,-0.7 -5,0.1 0.1,0 0.3,0.1 0.4,0.1 -1.6,-0.3 -3.3,-0.2 -4.8,0.4 0.2,0 0.3,0.1 0.5,0.1 -0.6,0.3 -1.4,0.1 -1.9,0.5 0.4,0.1 0.8,0.2 1.2,0.2 -0.3,0 -0.7,0 -1,0.1 0.2,0.2 4.1,0.7 2.5,1.7 0.3,0.1 0.5,0.2 0.8,0.4 -0.9,-0.5 -1,0.9 0,0.2 -0.6,1 -1.2,0.7 -0.8,2.1 0.2,0.7 0.5,0.9 0.9,1.1 0.7,0.4 0.6,0.2 1.1,-0.4 0.1,-0.1 0.4,-0.9 0.6,-1.1 0.4,-0.3 0.8,-0.2 1.1,-0.4 1.1,-0.4 2.2,-0.7 3.3,-1.3 z M 25.3,47.4 c 0.3,0.1 0.4,-0.1 0.6,0.3 0.2,-0.4 0.6,-0.3 0.9,-0.4 -0.3,-0.4 -0.9,-0.7 -1.4,-0.4 0.2,0.2 0.1,0.2 0.3,0.4 -0.2,0 -0.3,0.1 -0.6,0 -0.1,0.3 0,0.1 0.2,0.1 z m 55.5,10.9 c 0.1,0 0.2,-0.1 0.3,-0.1 C 81,58 80.7,58 80.5,58.4 c 0.1,0 0.2,-0.1 0.3,-0.1 z m 1.7,-1.7 c -0.2,-0.4 -0.3,-0.7 -0.5,-1.1 0.2,-0.1 0.3,-0.3 0.5,-0.3 0,-0.1 0,-0.1 0,-0.2 -0.4,0.2 -1.4,0.1 -0.8,-0.4 0.5,-0.4 1.2,0.5 1.3,-0.5 -0.4,0.6 -0.9,0 -1.3,0.2 -0.3,0.2 -0.5,1.1 -0.5,1.5 0,0 0.3,1.2 0.2,1.2 0.4,0.2 0.2,-0.9 0.4,-1.2 0,0.4 0.1,0.6 0.2,0.9 0.1,-0.1 0.2,-0.1 0.3,-0.2 -0.1,0.3 0,0.3 0,0.5 0.2,-0.1 0.1,-0.2 0.2,-0.4 z m -4,-1.3 c 0.1,0.8 1.5,1.1 1.9,1.1 0.1,-0.7 0.3,-1.8 0.9,-2 -0.6,-0.8 -0.4,-1.3 0,-1.8 -0.4,-0.2 -0.5,-0.6 -0.8,-0.5 -0.3,0.1 -0.6,0.9 -0.8,1.1 -0.6,0.7 -1.8,0.8 -1.2,2.1 z m 7.3,1.8 c -0.1,0.1 -0.2,0 -0.2,0.5 0.2,-0.2 0.1,-0.4 0.2,-0.5 z M 83.6,56 c -0.1,0 -0.2,0 -0.3,0 0.3,0.5 0.2,0.1 0.3,0 z m -2,2.9 c -0.1,-0.2 -0.1,-0.4 -0.5,-0.3 0.2,0.2 0.3,0.2 0.5,0.3 z m 0.7,-0.7 c -0.1,-0.2 -0.5,-0.1 -0.8,0.1 0.2,0.1 0.5,0 0.8,-0.1 z M 78.7,58 c 0.5,0.1 1,0.2 1.5,0.1 -0.6,-0.3 -2.6,-1.5 -3,-0.6 0.5,0.2 1,0.3 1.5,0.5 z m -1.3,-1.5 c 0.3,-1 -2,-4.1 -3.1,-3.9 0.4,0.9 1,1.6 1.5,2.5 0.2,0.3 1.7,3.2 1.6,1.4 z m 6.8,-0.4 c 0.2,0.1 0.3,0 0.5,0.2 -0.2,-0.5 -0.6,-0.6 -0.9,-0.2 0.2,0 0.3,0 0.4,0 z m -0.3,-1 c 0.1,-0.4 0.3,-0.8 -0.1,-1.2 -0.1,0.4 -0.1,0.8 0.1,1.2 z m -1.2,3.7 c 0.2,-0.3 0.6,-0.5 0.9,-0.7 -0.5,0 -1,0.2 -1.2,0.8 0.1,0 0.2,0 0.3,-0.1 z M 44.1,33.6 C 44,33.7 44,33.9 43.9,34 c 0.4,0.1 1.4,-0.5 1.1,-1 -0.3,-0.7 -1,0 -0.9,0.6 z m -2.3,-4 c 0.5,0.1 1.1,-0.1 1.5,-0.5 0,-0.1 -0.2,-0.4 -0.2,-0.5 -0.6,0.1 -1.9,-0.2 -2.3,0.3 0.2,0 0.3,0.1 0.5,0.1 -0.1,0 -0.2,0.1 -0.4,0.2 0.2,0.1 0.3,0.1 0.5,0.2 -0.1,0.1 -0.2,0.1 -0.2,0.2 0.2,-0.1 0.4,-0.1 0.6,0 z m 6.9,8.9 c 0.1,1.7 0.3,-1.3 0,0 z m 1.8,0.9 c -0.2,0 -0.4,0.1 -0.6,0 0.1,0.3 0.4,0.5 0.7,0.6 0.1,-0.5 0,-0.5 -0.1,-0.6 z m -26.4,7.9 c -0.1,0.1 -0.2,-0.1 -0.2,0.1 0.3,0.2 0.3,0.2 0.6,0.1 -0.1,-0.2 -0.2,-0.1 -0.4,-0.2 z M 70,51 c -0.1,-0.1 -0.1,-0.1 -0.2,-0.2 -0.5,1.9 1.1,1.5 0.2,0.2 z m -9,9.2 c 0,-0.2 -0.1,-0.4 -0.2,-0.6 -0.1,0.3 -0.3,0.5 -0.4,0.7 -0.1,0.8 -0.9,0.8 -1.1,1.4 -0.2,0.4 0.1,0.7 0,1.1 -0.1,0.4 -0.3,0.6 -0.4,1 -0.1,1.2 0.5,1.5 1.1,0.7 0.5,-0.7 0.9,-2.6 0.9,-3.5 0,0.1 0.1,0.2 0.1,0.2 0.1,-0.3 0,-0.6 0,-1 z M 74.3,48.1 c -0.9,0.8 -1,-2.4 -2,-2.6 0,0.2 0,0.2 0,0.4 -0.3,-0.1 -0.5,0 -0.9,0.1 0.1,0.9 -1.3,1.5 -1.5,2.2 -0.2,0.6 -0.2,2.1 -0.3,2.7 -0.1,0.1 -0.3,0.4 -0.5,0.5 -1,-1.2 -1.5,-3.8 -1.8,-5.4 -0.6,0.6 -1.1,-0.6 -1.6,-1 -0.5,-0.5 -0.4,-0.4 -1.1,-0.5 -0.5,-0.1 -0.9,0.1 -1.3,-0.1 -0.4,-0.2 -0.5,-0.6 -0.8,-0.7 -0.3,-0.1 -0.5,0.2 -1,0 -0.7,-0.3 -0.8,-1.5 -1.5,-1.1 0.1,0.9 0.8,1.3 1,2.1 0,-0.2 0.1,-0.4 0.1,-0.5 0.1,1.3 1,0.8 1.4,-0.1 -0.1,0.9 0.5,0.7 0.8,1.1 0.4,0.8 0.2,0.6 -0.1,1.2 -0.4,1 -0.6,1.2 -1.5,1.7 -0.6,0.4 -2,1.9 -2.6,1.1 -0.3,-0.4 -0.1,-0.9 -0.2,-1.3 -0.2,-0.5 -0.7,-1 -0.9,-1.4 -0.4,-0.8 -1.8,-3 -1.6,-3.7 0,0.3 -0.2,0.5 -0.2,0.7 -0.2,-0.3 -0.4,-0.5 -0.5,-0.9 0.1,0.8 0.6,1.5 0.9,2.2 0.3,0.7 0.4,1.4 0.7,2.1 0.3,0.7 2,2.5 1.7,3 0.5,0.9 1.8,0.2 2.4,-0.1 0.1,3.4 -3.7,4.9 -3.4,7.8 0.1,1.4 0.7,2.7 -0.3,3.9 -0.7,0.8 -1,0.7 -1.1,1.7 0,0.5 0.2,0.8 -0.1,1.3 -0.1,0.2 -0.6,0.3 -0.7,0.5 0,0.1 0,0.5 -0.1,0.7 -0.2,0.5 -0.5,1.1 -0.9,1.5 -0.5,0.6 -0.9,0.8 -1.4,1 -0.2,0.1 -1.4,0.4 -1.5,0.4 C 51.3,68.4 51.7,67.9 51.6,67.4 51.4,66.6 51,66 50.8,65.2 50.6,64.3 50.6,63.6 50.3,62.7 50,61.9 49.8,61.4 50.1,60.5 c 0.3,-1.4 0.5,-2.2 0.1,-3.5 -0.3,-1 -0.9,-1.5 -0.9,-2.5 0,-0.8 0.3,-1.3 -0.2,-1.9 -0.9,0.6 -1.1,-0.8 -2.2,-0.5 -0.7,0.2 -1.9,0.8 -2.6,0.6 -1.5,-0.3 -2.2,-3.1 -2.8,-4.2 0.8,-0.8 0.2,-2.2 0.4,-3 0.1,-0.4 0.4,-1.2 0.6,-1.5 0.4,-0.6 0.9,-0.7 1.2,-1.3 0.5,-0.8 0.3,-1.3 1,-2 0.8,-0.9 0.3,-0.3 1.4,-0.5 0.9,-0.1 2.7,-1.4 3.4,-0.6 0.1,0 0.2,-0.1 0.2,-0.1 -0.2,0.8 -0.3,1.2 0.3,1.7 0.5,0.4 1.7,1.1 2.2,0.8 0.1,0 0,-0.6 0.5,-0.7 0.2,-0.1 0.7,0.4 0.9,0.5 0.5,0.2 1.7,-0.1 1.9,0.3 0.9,0.2 1,-1.5 1,-2.3 -0.6,0 -1.4,0.3 -1.9,0.1 -1.2,-0.5 -0.9,-1.5 0,-1.9 0.4,-0.2 1.1,-0.3 1.6,-0.3 0.4,0 1,0.7 1.4,0.3 0.6,-0.6 -0.9,-1.3 -1.3,-1.6 0.3,-0.4 0.2,-0.2 0.2,-0.5 0.1,-0.1 0.2,-0.1 0.4,-0.2 -0.4,-0.1 -1.6,0.5 -0.6,0.6 -0.4,0.4 -0.8,0.5 -1.1,0.1 0.1,-0.1 0.2,-0.1 0.3,-0.2 -1,-0.9 -1.9,1.4 -1,1.8 -0.2,0.1 -0.5,0.3 -0.7,0.5 -0.2,-0.4 -0.3,-0.3 -0.7,-0.2 0.1,0.1 0.1,0.1 0.2,0.2 -0.3,-0.1 -0.2,0.1 -0.4,-0.1 0,0.5 0.2,0.7 0.4,1.1 -0.1,0 -0.2,-0.1 -0.3,-0.1 0.1,0.2 0.1,0.2 -0.1,0.2 0,0.1 0.1,0.2 0.1,0.4 -1,0 -1,-1.6 -1.3,-2.1 -0.3,-0.5 -1.4,-1.3 -1.6,-1.2 -0.1,-0.2 0,-0.2 0,-0.3 -1.3,0 1.2,2 1.3,2.3 -0.7,-0.5 -0.1,0.3 -0.7,0.8 0.3,-1 -0.8,-1.3 -1.3,-1.8 -0.6,-0.6 -0.2,-0.5 -0.9,-0.6 -0.5,-0.1 -1.1,0.5 -1.3,0.7 -0.8,0.6 -0.7,1.7 -1.5,2.2 -0.8,0.5 -1.1,-0.4 -1.8,-0.1 -0.1,-0.5 -0.2,-2.3 0.1,-2.6 0.4,-0.5 1.5,0.4 1.9,-0.1 0.7,-0.8 -0.5,-1.5 -0.8,-2 0.3,0 0.5,-0.1 0.8,0 0,-0.1 -0.1,-0.3 -0.1,-0.4 0.5,0.3 0.9,-0.3 1.2,-0.6 0.3,-0.3 0.8,-0.7 1,-0.9 0.1,-0.2 0.3,0.2 0.4,-0.1 0,0 -0.1,-0.3 -0.1,-0.4 0.2,-0.4 -0.2,-0.8 0.5,-1 0,0.1 0.1,0.4 0.1,0.5 -1.1,0.9 1.1,0.8 1.5,0.7 0.6,-0.1 0.7,0.1 1.1,-0.3 0.2,-0.2 -0.2,-1.4 0.7,-0.6 0,-0.2 0,-0.3 0,-0.5 -0.2,-0.1 -0.1,-0.1 -0.3,-0.3 0.5,-0.2 0.9,0 1.3,-0.3 -0.6,-0.4 -1.5,0.5 -1.9,-0.3 -0.4,-0.7 0.2,-1.2 0.8,-1.5 -0.5,-0.8 -0.9,0.1 -1.2,0.5 -0.7,0.9 -0.3,0.8 -0.4,1.8 0,0.2 -0.6,1.4 -0.9,1.3 -0.4,-0.1 -0.7,-1.2 -1,-1.4 -0.3,-0.1 -1.5,0.8 -1.2,-0.8 0.1,-0.6 1.1,-1 1.6,-1.5 1,-1.1 2.6,-2.5 4.1,-1.6 -0.1,0 -0.2,0.1 -0.3,0.1 0.4,0.2 2.3,0.3 2.6,0.9 0.4,1 -1.2,0.3 -1.6,0.4 0.5,0.3 0.5,0.9 1.1,1 -0.1,-0.1 -0.1,-0.2 -0.2,-0.3 0.2,0 0.6,0 0.9,0 -0.1,-0.1 -0.1,-0.2 -0.2,-0.3 0.3,-0.3 0.6,-0.4 0.9,-0.2 0,-0.3 -0.1,-0.6 -0.3,-0.9 0.4,0 0.6,0.1 0.8,0.3 -0.1,0 -0.2,0 -0.3,0 0.4,0.6 1.1,-0.3 1.9,-0.4 -0.1,0.1 -0.1,0.1 -0.2,0.2 0.5,0 1.2,-0.1 1.6,-0.3 -0.1,-0.1 -0.2,-0.1 -0.3,-0.2 0.6,-0.2 1.5,0.2 2.1,0.5 0,-0.1 0.1,-0.1 0.1,-0.2 -0.7,-0.3 -1.2,-1.5 -0.2,-1.4 0.5,0 1.4,1.7 1,2.2 0.4,0 0.5,-0.1 0.6,-0.5 -0.4,-0.4 -0.6,-0.8 -1,-1.2 0.1,-0.1 0.2,-0.1 0.3,-0.2 -0.1,-0.1 -0.1,-0.2 -0.2,-0.2 0.2,0.2 0.4,0.4 0.6,0.6 -0.1,-0.1 -0.1,-0.2 -0.2,-0.2 0.4,-0.2 0.8,-0.2 1.2,0 -0.3,-0.2 -0.3,-0.4 -0.5,-0.6 0.4,-0.1 0.9,-0.1 1.3,-0.1 -0.1,-0.1 -0.2,-0.1 -0.3,-0.2 0.6,-0.7 1.8,-0.5 2.7,-0.6 0.1,-0.4 0.5,-0.5 0.9,-0.3 0.2,-0.4 0.1,-0.4 0,-0.4 0.7,0.2 1.8,-0.1 2.3,0.6 -0.2,0.1 -0.5,0.3 -0.7,0.4 1.1,0.1 2.1,0.5 3.2,0.4 -0.1,-0.1 -0.1,-0.2 -0.2,-0.2 1.1,0 1.5,0.7 2.5,1 0,-0.1 -0.1,-0.2 -0.1,-0.4 0.6,0.2 1.2,0.1 1.8,0.1 -0.1,-0.1 -0.3,-0.2 -0.4,-0.3 0.5,-0.3 1.7,-0.1 2.3,0.1 0.7,0.2 1.4,0.2 2.1,0.4 1.1,0.2 2.5,0.9 3.6,0.7 -0.2,-0.1 -0.3,-0.2 -0.5,-0.4 1.8,0.3 2.5,0.3 3.9,1.8 -0.2,0 -0.2,0.1 -0.5,0.1 0.4,0.2 0.9,0.4 1.2,0.8 -0.6,-0.2 -1.3,0.2 -1.3,0.9 -0.5,-0.4 -1.1,0 -1.6,0 0,0.9 0.6,0.7 1,1.4 -0.1,0 -0.1,0 -0.2,0 0.1,0.2 0.2,0.3 0.3,0.5 -0.1,0.1 -0.2,0.1 -0.3,0.2 0.1,0.1 0.1,0.3 0.2,0.4 -0.1,0 -0.2,0.1 -0.3,0.1 0.2,0.4 0,0.4 0,0.7 -0.7,-0.7 -1.6,-1.6 -1.8,-2.6 0.5,-0.2 1,-1.7 0.2,-1.7 0.2,1 -0.4,0.2 -0.7,0.3 -0.4,0.2 -1.1,0.3 -0.3,0.9 -0.6,0.3 -1.3,-0.1 -2,0 -1.2,0.1 -1.2,0.4 -1.8,1.7 1.2,0.2 2.2,0.4 2.5,2.1 0.1,0.6 0.1,1.6 -0.2,2.1 -0.4,0.5 -0.6,0.3 -0.9,0.6 0,0 -0.4,0.9 -0.4,0.9 0.1,0.5 0.3,0.4 0.6,0.9 1.1,1.9 -0.9,1.2 -0.5,0.3 -0.2,-0.2 -0.7,-0.8 -0.7,-0.8 -0.4,-0.2 -0.5,-0.6 -1.1,0 0.4,-1.3 -0.9,-0.4 -0.9,0 0,0.9 1.3,0.4 1.6,0.8 -1.4,0.4 0.5,2.1 0.6,2.8 0.2,1.5 -0.7,2.5 -1.6,3.1 -0.3,0.2 -0.4,0.3 -0.8,0.4 -0.1,0 0.1,0.4 -0.1,0.4 -0.1,0 -0.2,-0.3 -0.2,-0.3 -0.1,0 -1,-0.5 -1,0.7 0,0.8 1.1,1.3 1.3,2.1 0.2,1.1 -0.4,1.4 -1,2.1 0,-0.5 -0.9,-1.6 -1.4,-1.6 0,-0.1 0,-0.2 0,-0.3 -0.1,0 -0.2,0 -0.3,0 0,0.6 -0.1,1.2 0,1.7 0.1,0.4 0.5,0.7 0.7,1.1 0.4,0.8 0.5,1.3 0.8,2.1 -1.2,-0.2 -1.1,-2 -1.8,-2.8 0,0.1 0,0.2 0,0.2 0.1,-0.5 0,-3.8 -0.7,-3.4 z m -20.7,3.3 c -0.1,-0.1 -0.1,-0.1 -0.2,-0.2 0.1,0.1 0.1,0.2 0.2,0.2 z m 7.6,-11.7 c -0.1,-0.7 -0.4,-0.9 -0.5,-1.5 0.3,0.1 0.3,0 0.5,0 -0.2,-0.4 -0.5,-0.6 -0.5,-0.1 -0.1,-0.7 -0.6,-0.8 -0.9,-1.4 0.1,0 0.2,0 0.3,0 0.2,-0.4 -0.1,-0.3 0.4,-0.3 0.1,-1 -1,-0.7 -1.3,-0.2 -0.5,0.8 0.2,1.8 0.8,2.3 -0.9,0.6 0.4,1.9 1.2,1.2 z M 50.4,24.2 c 0.4,0.2 1,0.2 1.5,-0.1 -0.6,-0.2 -1.4,-0.2 -2,-0.1 0.2,0.2 0.3,0.2 0.5,0.2 z M 51,25 c 0.1,0 0.3,-0.1 0.4,-0.1 -0.3,-0.1 -0.5,-0.1 -0.8,-0.1 0.1,0.3 0.1,-0.1 0,0.2 0.2,-0.1 0.3,-0.1 0.4,0 z m -1.9,-0.2 c 0.1,0 0.2,0.1 0.3,0.1 -0.1,0 -0.1,0.1 -0.2,0.1 0.7,0.5 0.8,-0.4 1.5,-0.5 -0.9,-0.3 -1.4,-0.2 -2.2,-0.2 0.2,0.2 0.4,0.4 0.6,0.5 z m -22,22.5 c 0.1,0.1 0,0.4 0.4,0.1 -0.1,-0.1 -0.2,-0.1 -0.4,-0.1 z M 55.6,24.1 c 0.3,0.1 0.6,0 0.9,-0.1 -0.5,0 -0.8,0 -1.3,0 0.3,0 0.5,0.2 0.4,0.1 z m 2.1,2.8 c 0.4,0.2 0.9,0.4 1.4,0.3 -2,-0.4 1.3,-1.7 1.6,-1.9 -0.7,-0.3 -1.8,0.1 -2.5,0.5 -0.1,0.2 0,0.1 -0.3,0.4 0.1,0 0.1,0 0.2,0 -0.4,0.2 -0.4,0.4 -0.4,0.7 z m 7.4,-2.5 c 0.5,0.1 1,0.2 1.5,0.2 -0.4,-0.6 -1.5,-0.9 -2.1,-0.4 0.2,-0.1 0.3,0.1 0.6,0.2 z m 10.6,1.4 c 0.3,-0.1 0.7,-0.1 1.1,-0.1 -0.3,-0.5 -1.3,-0.5 -1.8,-0.4 0.2,0.4 0.4,0.5 0.7,0.5 z m -8.1,-1.2 c -0.5,-0.2 -0.9,-0.4 -1,0.2 0.4,0 0.9,0 1,-0.2 z m 9,1.5 c -0.2,0.1 -0.2,0 -0.3,0.2 0.3,0.1 0.6,0.1 0.8,0.1 C 77,26.2 76.8,26.1 76.6,26.1 Z M 5,29.1 c 0,0 0,0 0,0 z M 7.7,27 C 7.5,26.9 7.4,26.8 7.1,27.1 7.3,27.1 7.5,27 7.7,27 Z m 74.6,6.9 c 0.6,0.5 0.9,1.6 1.4,2.3 0,-0.1 0,-0.2 0,-0.3 0.1,0.1 0.2,0.2 0.3,0.2 -0.3,-0.4 -0.7,-0.7 -0.7,-1.2 0.2,0 0.3,0.1 0.5,0.1 -0.6,-0.6 -1.2,-1.8 -1.8,-2 0.1,0.3 0.2,0.4 0.3,0.9 z M 5.5,28.8 c 0,0 0.3,0.1 0.5,0.1 0.1,0.8 1.1,-0.1 1.7,-0.2 C 7.5,28.2 7,28.3 6.7,28.5 6.8,28.4 6.9,28.4 6.9,28.3 6.4,27 5.6,28.5 5,29.1 5.2,28.9 5.7,28.4 5.5,28.8 Z m 72.1,-3 c 0.2,0 0.3,0.1 0.5,-0.1 -0.3,-0.1 -0.7,-0.1 -1.1,-0.1 0.2,0.1 0.3,0.1 0.6,0.2 z m 8.2,1.3 c -0.1,-0.1 -0.2,-0.2 -0.3,-0.2 0,0 -0.1,0.1 -0.1,0.1 0.2,0.1 0.3,0 0.4,0.1 z M 28.5,50.6 c 0,0 0.1,0.3 0.2,-0.2 -0.1,-0.1 -0.2,0.2 -0.2,0.2 z M 7.1,29.7 c -0.3,-0.1 -0.4,-0.2 -0.7,0 0.2,0.1 0.4,0 0.7,0 z m 2.1,1.9 C 8.9,31.7 8.7,31.7 8.7,32.1 8.9,32 9.2,31.9 9.4,31.8 9.3,31.5 9.3,31.7 9.2,31.6 Z M 6.4,30.8 c 0.2,0 0.3,0.3 0.4,0 -0.1,-0.1 -0.3,0 -0.4,0 z"
       id="path11"
       style="fill:#ffffff;fill-opacity:1">
      <animateTransform
         attributeName="transform"
         type="translate"
         repeatCount="indefinite"
         dur="2s"
         keyTimes="0;1"
         values="0 0;100 0" />
    </path>
  </g>
</svg>
